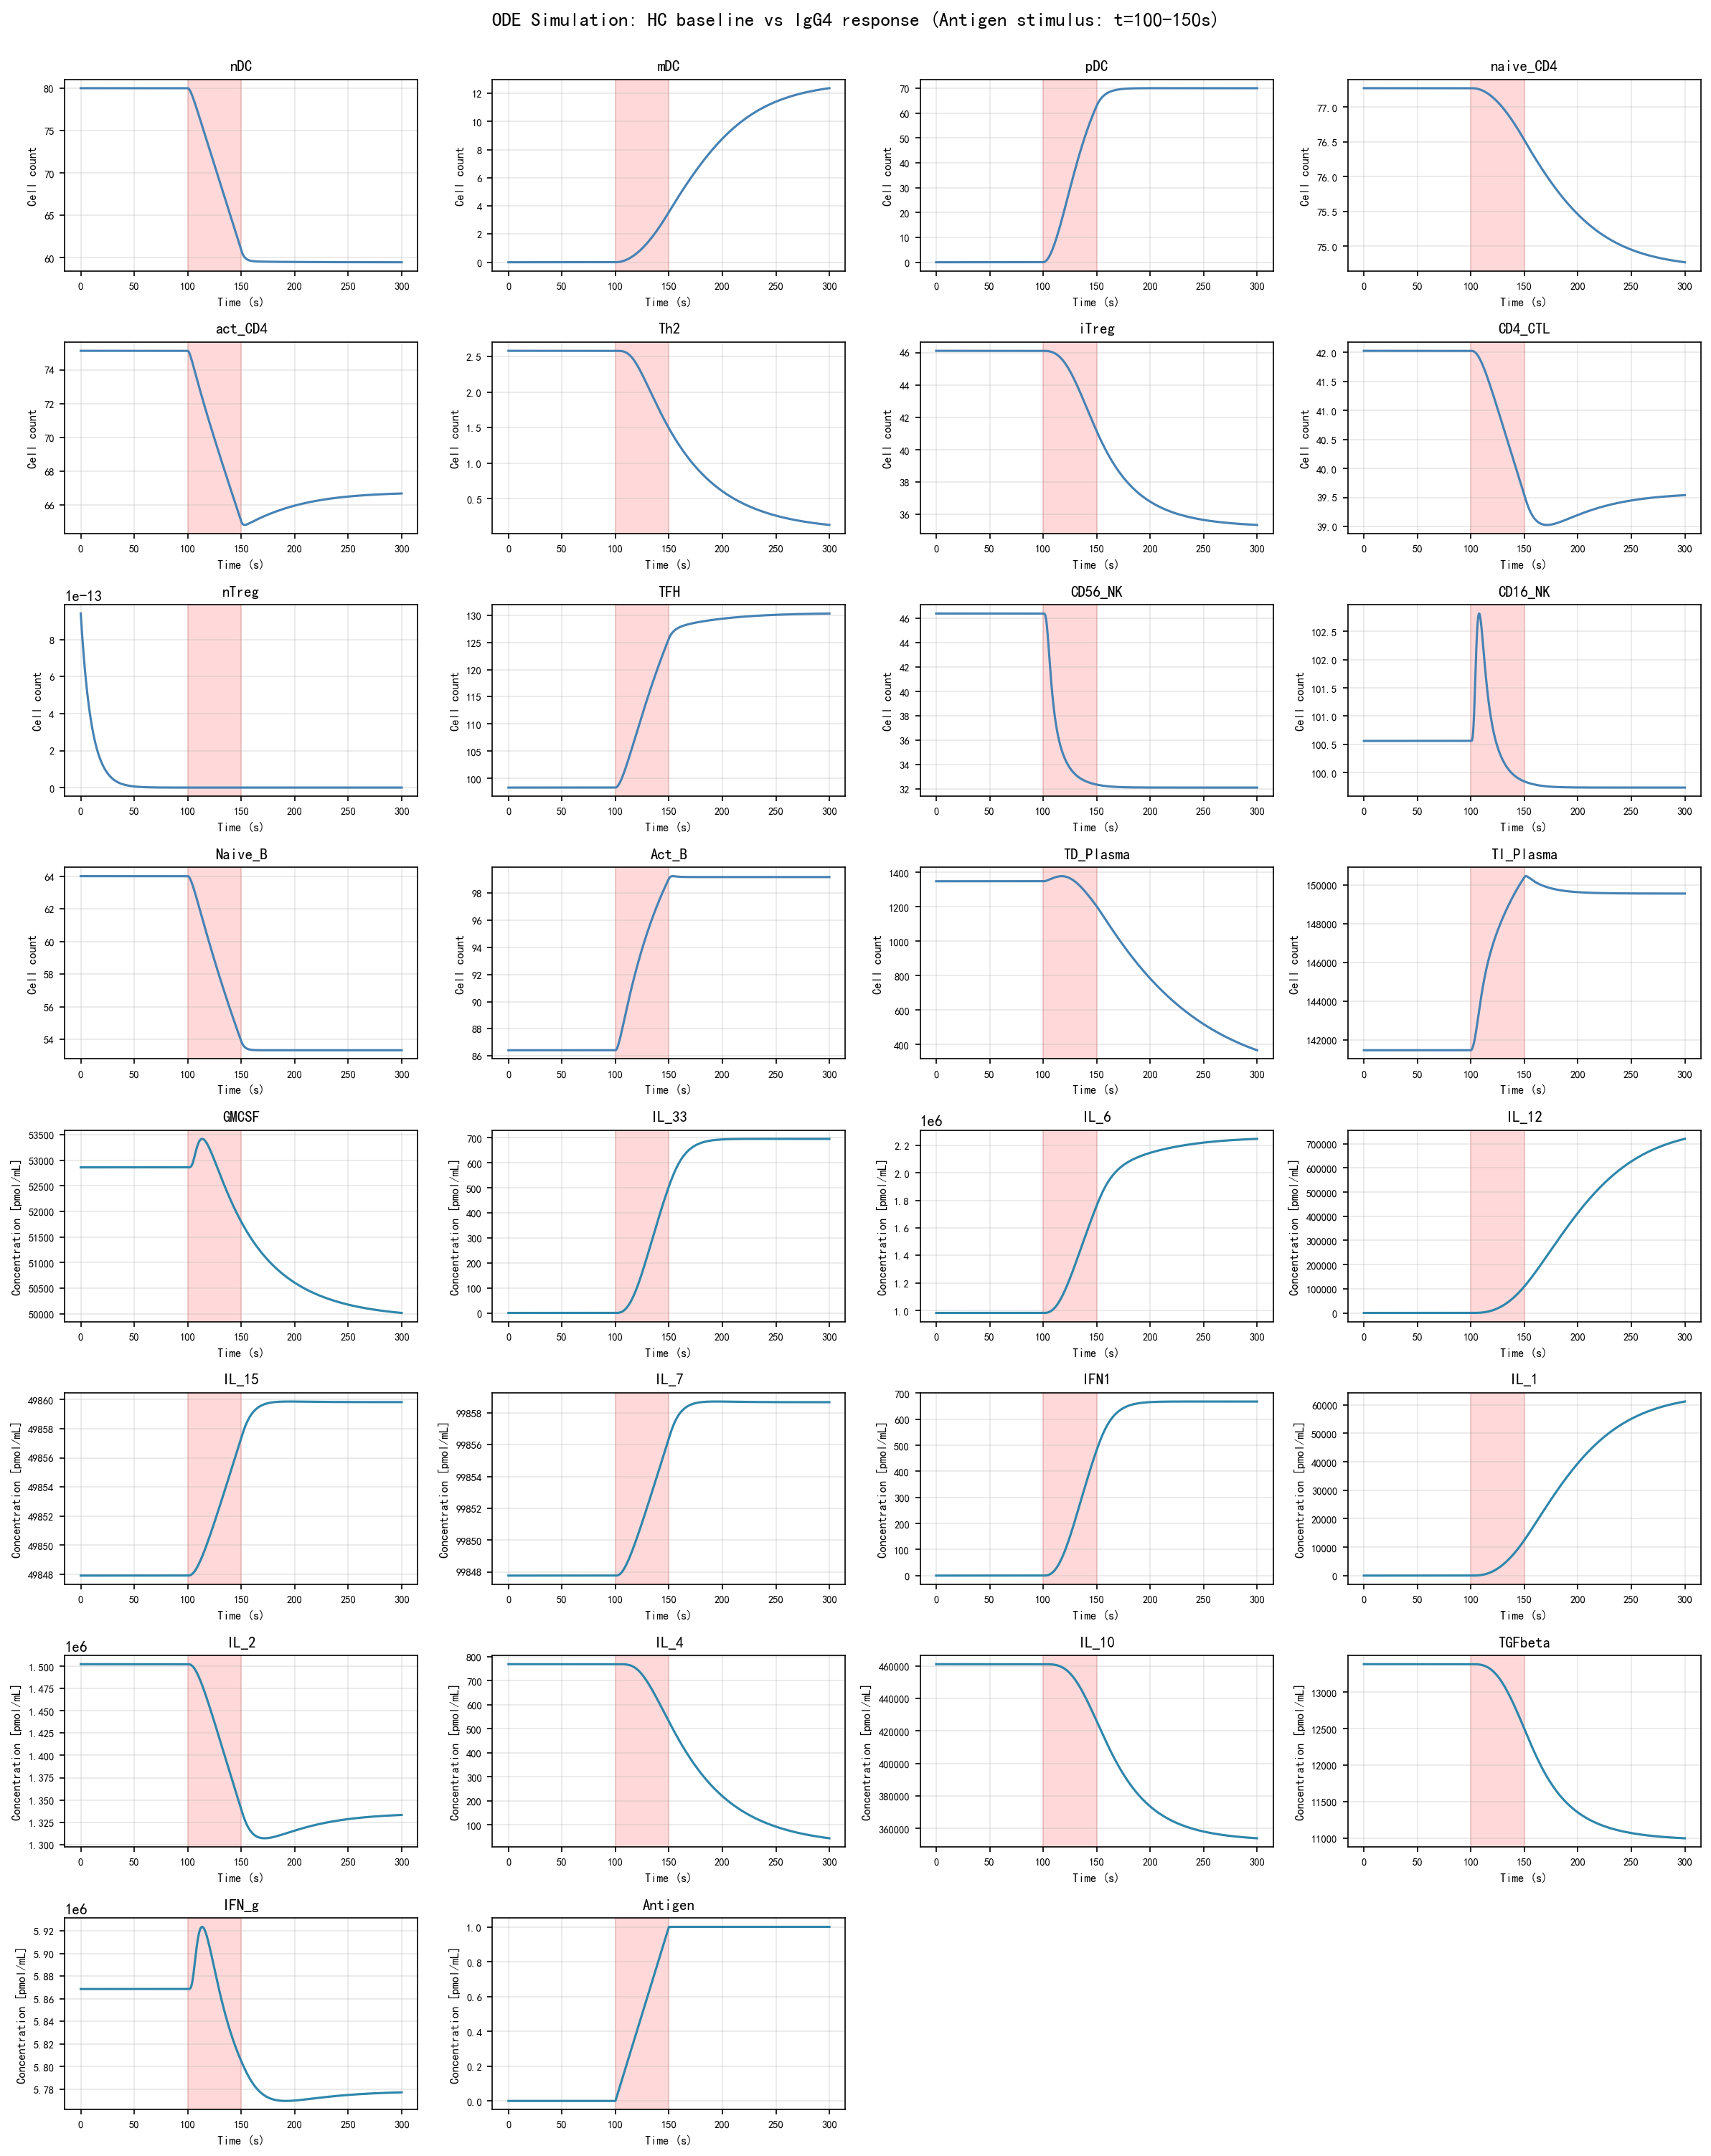

This figure's Python source:
from __future__ import annotations
import numpy as np
import os
os.environ["KMP_DUPLICATE_LIB_OK"] = "TRUE"
from dataclasses import dataclass
from typing import Callable, Dict, List, Tuple, Optional
from scipy.integrate import solve_ivp
from scipy.optimize import minimize

# ============================================================================
# 超参数配置区域 - 方便调整
# ============================================================================
OPTIMIZATION_CONFIG = {
    'max_iter': 100,              # 优化最大迭代次数
    'log_param_lb': -10,          # log参数空间下界（对应约1e-4）
    'log_param_ub': 10,           # log参数空间上界（对应约1e4）
    'progress_bar_total': 100,    # 进度条显示的总迭代次数
    # SciPy优化器选项
    'scipy_method': 'L-BFGS-B',     # 优化器类型: 'L-BFGS-B', 'SLSQP', 'Nelder-Mead'
    'scipy_ftol': 1e-6,             # 函数值容差
    'scipy_gtol': 1e-6,             # 梯度容差
}

SIMULATION_CONFIG = {
    't_end': 300.0,               # 模拟结束时间（秒）
    'time_step': 1.0,             # 时间步长（秒）
}

# ============================================================================
from tqdm import tqdm
import matplotlib.pyplot as plt
import matplotlib
from utils import (
    ALL_PARAMS,
    STATE_NAMES,
    IDX,
    N_STATE,
    HC_state,
    param,
    rhs,
)

# 设置matplotlib支持中文显示
try:
    # 尝试使用系统中文字体
    plt.rcParams['font.sans-serif'] = ['SimHei', 'Microsoft YaHei', 'Arial Unicode MS', 'DejaVu Sans']
    plt.rcParams['axes.unicode_minus'] = False  # 解决负号显示问题
except:
    # 如果失败，使用英文标签
    pass


# -------------------------
# 1) 参数向量化：用 log 参数化保证正数
# -------------------------
@dataclass
class ParamSpec:
    names: List[str]
    lb: np.ndarray  # 下界（log空间）
    ub: np.ndarray  # 上界（log空间）

def pack_params(theta_dict: Dict[str, float], spec: ParamSpec) -> np.ndarray:
    """dict -> log(theta) 向量"""
    v = np.array([theta_dict[n] for n in spec.names], dtype=float)
    if np.any(v <= 0):
        raise ValueError("All parameters must be > 0 for log-parameterization.")
    return np.log(v)

def unpack_params(logtheta: np.ndarray, spec: ParamSpec) -> Dict[str, float]:
    """log(theta) 向量 -> dict"""
    v = np.exp(np.asarray(logtheta, dtype=float))
    p = {n: float(v[i]) for i, n in enumerate(spec.names)}
    for k in ALL_PARAMS:
        if k not in p:
            p[k] = 1.0
    return p

# -------------------------
# 2) 31-state RHS：你在这里逐条写“完整版”
#    不要省略。保持变量名与论文一致。
# -------------------------
def rhs(t: float, y: np.ndarray, p: Dict[str, float]) -> np.ndarray:
    # 解包 states（写全比较清楚，也方便你对照论文）
    # Antigen根据时间变化：0-100s为0，100-150s线性增长到1，150s后保持1
    # 计算Antigen的当前值（用于计算其他变量的导数）
    if t < 100.0:
        Antigen = 0.0
    elif t < 150.0:
        Antigen = (t - 100.0) / 50.0  # 100-150s线性增长到1
    else:
        Antigen = 1.0
    # 注意：在rhs函数中使用计算出的Antigen值，而不是y[IDX["Antigen"]]
    nDC       = y[IDX["nDC"]]
    mDC       = y[IDX["mDC"]]
    GMCSF     = y[IDX["GMCSF"]]
    pDC       = y[IDX["pDC"]]
    IL_33     = y[IDX["IL_33"]]
    IL_6      = y[IDX["IL_6"]]
    IL_12     = y[IDX["IL_12"]]
    IL_15     = y[IDX["IL_15"]]
    IL_7      = y[IDX["IL_7"]]
    IFN1      = y[IDX["IFN1"]]
    IL_1      = y[IDX["IL_1"]]
    IL_2      = y[IDX["IL_2"]]
    IL_4      = y[IDX["IL_4"]]
    IL_10     = y[IDX["IL_10"]]
    TGFbeta   = y[IDX["TGFbeta"]]
    IFN_g     = y[IDX["IFN_g"]]
    naive_CD4 = y[IDX["naive_CD4"]]
    act_CD4   = y[IDX["act_CD4"]]
    Th2       = y[IDX["Th2"]]
    iTreg     = y[IDX["iTreg"]]
    CD4_CTL   = y[IDX["CD4_CTL"]]
    nTreg     = y[IDX["nTreg"]]
    TFH       = y[IDX["TFH"]]
    NK        = y[IDX["NK"]]
    act_NK    = y[IDX["act_NK"]]
    Naive_B   = y[IDX["Naive_B"]]
    Act_B     = y[IDX["Act_B"]]
    TD_IS_B   = y[IDX["TD_IS_B"]]
    TI_IS_B   = y[IDX["TI_IS_B"]]
    IgG4      = y[IDX["IgG4"]]

    # ---- Antigen根据时间变化：0-100s为0，100-150s线性增长到1，150s后保持1 ----
    if t < 100.0:
        dAntigen = 0.0  # 保持为0
    elif t < 150.0:
        dAntigen = 1.0 / 50.0  # 100-150s线性增长，斜率为1/50
    else:
        dAntigen = 0.0  # 150s后保持为1

    dnDC = (
        p["k_nDC_f"] * nDC * (1 - nDC / p["k_nDC_m"])
        - p["k_mDC_Antigen_f"] * Antigen * nDC * (p["k_mDC_IL_10_m"] / (p["k_mDC_IL_10_m"] + IL_10))
        - p["k_mDC_GMCSF_f"] * Antigen * nDC * (GMCSF / (GMCSF + p["k_mDC_GMCSF_m"])) * (p["k_mDC_IL_10_m"] / (p["k_mDC_IL_10_m"] + IL_10))
        - p["k_pDC_Antigen_f"] * nDC * Antigen
        - p["k_nDC_d"] * nDC
    )

    dmDC = (
        p["k_mDC_Antigen_f"] * Antigen * nDC * (p["k_mDC_IL_10_m"] / (p["k_mDC_IL_10_m"] + IL_10))
        + p["k_mDC_GMCSF_f"] * Antigen * nDC * (GMCSF / (GMCSF + p["k_mDC_GMCSF_m"])) * (p["k_mDC_IL_10_m"] / (p["k_mDC_IL_10_m"] + IL_10))
        + p["k_mDC_f"] * mDC * (1 - mDC / p["k_mDC_m"])
        - p["k_mDC_d"] * mDC
    )

    dGMCSF = (
        - p["k_mDC_GMCSF_d"] * Antigen * nDC * (GMCSF / (GMCSF + p["k_mDC_GMCSF_m"])) * (p["k_mDC_IL_10_m"] / (p["k_mDC_IL_10_m"] + IL_10))
        + p["k_GMCSF_Th2_f"] * Th2
        + p["k_GMCSF_Th2_Antigen_f"] * Th2 * Antigen
        + p["k_GMCSF_act_NK_f"] * act_NK
        - p["k_GMCSF_d"] * GMCSF
    )

    dpDC = (
        p["k_pDC_Antigen_f"] * nDC * Antigen
        + p["k_pDC_f"] * pDC * (1 - pDC / p["k_pDC_m"])
        - p["k_pDC_d"] * pDC
    )

    # ---- 从这里开始：你把剩下 27 条全部按论文补齐（不要省略）----
    dIL_33 = (
        p["k_IL_33_pDC_f"] * pDC
        - p["k_act_CD4_IL_33_d"] * act_CD4 * IL_33 / (p["k_Th2_IL_33_m"] + IL_33)
        - p["k_IL_33_d"] * IL_33
    )

    dIL_6 = (
        p["k_IL_6_pDC_f"] * pDC
        + p["k_IL_6_mDC_f"] * mDC
        + p["k_IL_6_TFH_f"] * TFH * (p["k_TFH_nTreg_m"] / (nTreg + p["k_TFH_nTreg_m"]))
        - p["k_TFH_IL_6_d"] * act_CD4 * IL_6 / (p["k_TFH_IL_6_m"] + IL_6)
        - p["k_IL_6_d"] * IL_6
    )

    dIL_12 = (
        p["k_IL_12_mDC_f"] * mDC
        - p["k_act_NK_IL_12_d"] * NK * IL_12 / (IL_12 + p["k_act_NK_IL_12_m"])
        - p["k_IL_12_d"] * IL_12
    )

    dIL_15 = (
        p["k_IL_15_f"]
        + p["k_IL_15_Antigen_f"] * Antigen
        - p["k_naive_CD4_IL_15_d"] * naive_CD4 * IL_15 / (p["k_naive_CD4_IL_15_m"] + IL_15)
        - p["k_act_CD4_IL_15_d"] * act_CD4 * IL_15 / (p["k_act_CD4_IL_15_m"] + IL_15)
        - p["k_IL_15_d"] * IL_15
    )

    dIL_7 = (
        p["k_IL_7_f"]
        - p["k_naive_CD4_IL_7_d"] * naive_CD4 * IL_7 / (p["k_naive_CD4_IL_7_m"] + IL_7)
        - p["k_act_CD4_IL_7_d"] * act_CD4 * IL_7 / (p["k_act_CD4_IL_7_m"] + IL_7)
        - p["k_IL_7_d"] * IL_7
    )

    dIFN1 = (
        p["k_IFN1_pDC_f"] * pDC
        - p["k_act_CD4_IFN1_d"] * act_CD4 * IFN1 / (p["k_IFN1_CD4_CTL_m"] + IFN1)
        - p["k_act_NK_IFN1_d"] * NK * IFN1 / (IFN1 + p["k_act_NK_IFN1_m"])
        - p["k_IFN1_d"] * IFN1
    )

    dIL_1 = (
        p["k_IL_1_mDC_f"] * mDC
        - p["k_IL_1_d"] * IL_1
    )

    dIL_2 = (
        p["k_IL_2_act_CD4_f"] * act_CD4
        + p["k_IL_2_act_CD4_Antigen_f"] * act_CD4 * Antigen
        - p["k_act_CD4_IL_2_d"] * naive_CD4 * IL_2 / (p["k_act_CD4_IL_2_m"] + IL_2)
        - p["k_act_NK_IL_2_d"] * NK * IL_2 / (IL_2 + p["k_act_NK_IL_2_m"])
        - p["k_IL_2_d"] * IL_2
    )

    dIL_4 = (
        p["k_IL_4_Th2_f"] * Th2
        + p["k_IL_4_Th2_Antigen_f"] * Th2 * Antigen
        - p["k_act_CD4_IL_4_d"] * act_CD4 * IL_4 / (p["k_Th2_IL_4_m"] + IL_4)
        - p["k_IL_4_d"] * IL_4
    )

    dIL_10 = (
        p["k_IL_10_iTreg_f"] * iTreg
        + p["k_IL_10_nTreg_f"] * nTreg * mDC / (p["k_IL_10_nTreg_mDC_m"] + mDC)
        - p["k_iTreg_mDC_d"] * act_CD4 * IL_10 / (p["k_iTreg_IL_10_m"] + IL_10)
        - p["k_IL_10_d"] * IL_10
    )

    dTGFbeta = (
        p["k_TGFbeta_iTreg_f"] * iTreg
        + p["k_TGFbeta_CD4_CTL_f"] * CD4_CTL
        + p["k_TGFbeta_nTreg_f"] * nTreg * mDC / (p["k_TGFbeta_nTreg_mDC_m"] + mDC)
        - p["k_iTreg_mDC_d"] * act_CD4 * TGFbeta / (p["k_iTreg_TGFbeta_m"] + TGFbeta)
        - p["k_TGFbeta_d"] * TGFbeta
    )

    dIFN_g = (
        p["k_IFN_g_CD4_CTL_f"] * CD4_CTL
        + p["k_IFN_g_act_NK_f"] * act_NK
        - p["k_act_NK_IFN_g_d"] * NK * IFN_g / (IFN_g + p["k_act_NK_IFN_g_m"])
        - p["k_IFN_g_d"] * IFN_g
    )

    dnaive_CD4 = (
        p["k_CD4_f"] * naive_CD4 * (1 - naive_CD4 / p["k_CD4_m"])
        + p["k_naive_CD4_IL_15_f"] * naive_CD4 * (1 - naive_CD4 / p["k_CD4_m"]) * IL_15 / (p["k_naive_CD4_IL_15_m"] + IL_15)
        + p["k_naive_CD4_IL_7_f"] * naive_CD4 * (1 - naive_CD4 / p["k_CD4_m"]) * IL_7 / (p["k_naive_CD4_IL_7_m"] + IL_7)
        - p["k_act_CD4_mDC_f"] * naive_CD4 * mDC / (p["k_act_CD4_mDC_m"] + mDC)
        - p["k_act_CD4_IL_2_f"] * naive_CD4 * IL_2 / (p["k_act_CD4_IL_2_m"] + IL_2)
        - p["k_naive_CD4_d"] * naive_CD4
    )

    dact_CD4 = (
        p["k_act_CD4_mDC_f"] * naive_CD4 * mDC / (p["k_act_CD4_mDC_m"] + mDC)
        + p["k_act_CD4_IL_2_f"] * naive_CD4 * IL_2 / (p["k_act_CD4_IL_2_m"] + IL_2)
        + p["k_act_CD4_f"] * act_CD4 * (1 - act_CD4 / p["k_act_CD4_m"])
        + p["k_act_CD4_IL_15_f"] * act_CD4 * (1 - act_CD4 / p["k_act_CD4_m"]) * IL_15 / (p["k_act_CD4_IL_15_m"] + IL_15)
        + p["k_act_CD4_IL_7_f"] * act_CD4 * (1 - act_CD4 / p["k_act_CD4_m"]) * IL_7 / (p["k_act_CD4_IL_7_m"] + IL_7)
        - act_CD4 * p["k_Th2_f"] * (p["k_Th2_TGFbeta_m"] / (p["k_Th2_TGFbeta_m"] + TGFbeta)) * (p["k_Th2_IL_10_m"] / (p["k_Th2_IL_10_m"] + IL_10)) * (p["k_Th2_IL_12_m"] / (p["k_Th2_IL_12_m"] + IL_12))
        - act_CD4 * p["k_Th2_IL_4_f"] * IL_4 / (p["k_Th2_IL_4_m"] + IL_4) * (p["k_Th2_TGFbeta_m"] / (p["k_Th2_TGFbeta_m"] + TGFbeta)) * (p["k_Th2_IL_10_m"] / (p["k_Th2_IL_10_m"] + IL_10)) * (p["k_Th2_IL_12_m"] / (p["k_Th2_IL_12_m"] + IL_12))
        - act_CD4 * p["k_Th2_IL_33_f"] * IL_33 / (p["k_Th2_IL_33_m"] + IL_33) * (p["k_Th2_TGFbeta_m"] / (p["k_Th2_TGFbeta_m"] + TGFbeta)) * (p["k_Th2_IL_10_m"] / (p["k_Th2_IL_10_m"] + IL_10)) * (p["k_Th2_IL_12_m"] / (p["k_Th2_IL_12_m"] + IL_12))
        - act_CD4 * p["k_iTreg_mDC_f"] * p["k_iTreg_TGFbeta_f"] * TGFbeta / (p["k_iTreg_TGFbeta_m"] + TGFbeta) * (p["k_iTreg_IL_1_m"] / (p["k_iTreg_IL_1_m"] + IL_1))
        - act_CD4 * p["k_iTreg_mDC_f"] * p["k_iTreg_IL_10_f"] * IL_10 / (p["k_iTreg_IL_10_m"] + IL_10) * (p["k_iTreg_IL_1_m"] / (p["k_iTreg_IL_1_m"] + IL_1))
        - p["k_act_CD4_CTL_basal_f"] * act_CD4
        - p["k_act_CD4_CTL_antigen_f"] * act_CD4 * Antigen
        - p["k_act_CD4_IFN1_f"] * act_CD4 * IFN1 / (p["k_IFN1_CD4_CTL_m"] + IFN1)
        - p["k_TFH_mDC_f"] * act_CD4
        - p["k_TFH_mDC_Antigen_f"] * act_CD4 * Antigen
        - p["k_TFH_IFN1_f"] * act_CD4 * IFN1 / (p["k_TFH_IFN1_m"] + IFN1)
        - p["k_TFH_IL_6_f"] * act_CD4 * IL_6 / (p["k_TFH_IL_6_m"] + IL_6)
        - p["k_act_CD4_d"] * act_CD4
    )

    dTh2 = (
        p["k_Th2_f"] * Th2 * (1 - Th2 / p["k_Th2_m"])
        + act_CD4 * p["k_Th2_f"] * (p["k_Th2_TGFbeta_m"] / (p["k_Th2_TGFbeta_m"] + TGFbeta)) * (p["k_Th2_IL_10_m"] / (p["k_Th2_IL_10_m"] + IL_10)) * (p["k_Th2_IL_12_m"] / (p["k_Th2_IL_12_m"] + IL_12))
        + act_CD4 * p["k_Th2_IL_4_f"] * IL_4 / (p["k_Th2_IL_4_m"] + IL_4) * (p["k_Th2_TGFbeta_m"] / (p["k_Th2_TGFbeta_m"] + TGFbeta)) * (p["k_Th2_IL_10_m"] / (p["k_Th2_IL_10_m"] + IL_10)) * (p["k_Th2_IL_12_m"] / (p["k_Th2_IL_12_m"] + IL_12))
        + act_CD4 * p["k_Th2_IL_33_f"] * IL_33 / (p["k_Th2_IL_33_m"] + IL_33) * (p["k_Th2_TGFbeta_m"] / (p["k_Th2_TGFbeta_m"] + TGFbeta)) * (p["k_Th2_IL_10_m"] / (p["k_Th2_IL_10_m"] + IL_10)) * (p["k_Th2_IL_12_m"] / (p["k_Th2_IL_12_m"] + IL_12))
        - p["k_Th2_d"] * Th2
    )

    diTreg = (
        act_CD4 * p["k_iTreg_mDC_f"] * p["k_iTreg_TGFbeta_f"] * TGFbeta / (p["k_iTreg_TGFbeta_m"] + TGFbeta) * (p["k_iTreg_IL_1_m"] / (p["k_iTreg_IL_1_m"] + IL_1))
        + act_CD4 * p["k_iTreg_mDC_f"] * p["k_iTreg_IL_10_f"] * IL_10 / (p["k_iTreg_IL_10_m"] + IL_10) * (p["k_iTreg_IL_1_m"] / (p["k_iTreg_IL_1_m"] + IL_1))
        + p["k_iTreg_f"] * iTreg * (1 - iTreg / p["k_iTreg_m"])
        - p["k_iTreg_d"] * iTreg
    )

    dCD4_CTL = (
        p["k_act_CD4_CTL_basal_f"] * act_CD4
        + p["k_act_CD4_CTL_antigen_f"] * act_CD4 * Antigen
        + p["k_act_CD4_IFN1_f"] * act_CD4 * IFN1 / (p["k_IFN1_CD4_CTL_m"] + IFN1)
        + p["k_CD4_CTL_f"] * CD4_CTL * (1 - CD4_CTL / p["k_CD4_CTL_m"])
        - p["k_CD4_CTL_d"] * CD4_CTL
    )

    dnTreg = (
        p["k_nTreg_mDC_f"] * nTreg * (1 - nTreg / p["k_nTreg_m"]) * mDC / (p["k_nTreg_mDC_m"] + mDC)
        - p["k_nTreg_d"] * nTreg
    )

    dTFH = (
        p["k_TFH_mDC_f"] * act_CD4
        + p["k_TFH_mDC_Antigen_f"] * act_CD4 * Antigen
        + p["k_TFH_IFN1_f"] * act_CD4 * IFN1 / (p["k_TFH_IFN1_m"] + IFN1)
        + p["k_TFH_IL_6_f"] * act_CD4 * IL_6 / (p["k_TFH_IL_6_m"] + IL_6)
        + p["k_TFH_f"] * TFH * (1 - TFH / p["k_TFH_m"])
        - p["k_TFH_d"] * TFH
    )

    dNK = (
        p["k_NK_f"] * NK * (1 - NK / p["k_NK_m"])
        - p["k_act_NK_base_f"] * NK
        - p["k_act_NK_IL_12_f"] * NK * IL_12 / (IL_12 + p["k_act_NK_IL_12_m"])
        - p["k_act_NK_IL_2_f"] * NK * IL_2 / (IL_2 + p["k_act_NK_IL_2_m"])
        - p["k_act_NK_IFN1_f"] * NK * IFN1 / (IFN1 + p["k_act_NK_IFN1_m"])
        - p["k_act_NK_IFN_g_f"] * NK * IFN_g / (IFN_g + p["k_act_NK_IFN_g_m"])
        - p["k_NK_d"] * NK
    )

    dact_NK = (
        p["k_act_NK_base_f"] * NK
        + p["k_act_NK_IL_12_f"] * NK * IL_12 / (IL_12 + p["k_act_NK_IL_12_m"])
        + p["k_act_NK_IL_2_f"] * NK * IL_2 / (IL_2 + p["k_act_NK_IL_2_m"])
        + p["k_act_NK_IFN1_f"] * NK * IFN1 / (IFN1 + p["k_act_NK_IFN1_m"])
        + p["k_act_NK_IFN_g_f"] * NK * IFN_g / (IFN_g + p["k_act_NK_IFN_g_m"])
        + p["k_act_NK_f"] * act_NK * (1 - act_NK / p["k_act_NK_m"])
        - p["k_act_NK_d"] * act_NK
    )

    dNaive_B = (
        p["k_Naive_B_f"] * Naive_B * (1 - Naive_B / p["k_Naive_B_m"])
        + p["k_Naive_B_Antigen_f"] * Naive_B * Antigen * (1 - Naive_B / p["k_Naive_B_m"])
        - p["k_Act_B_basal_f"] * Naive_B
        - p["k_Act_B_Antigen_f"] * Naive_B * Antigen
        - p["k_Naive_B_d"] * Naive_B
    )

    dAct_B = (
        p["k_Act_B_basal_f"] * Naive_B
        + p["k_Act_B_Antigen_f"] * Naive_B * Antigen
        + p["k_Act_B_f"] * Act_B * (1 - Act_B / p["k_Act_B_m"])
        + p["k_Act_B_Antigen_pro_f"] * Act_B * Antigen * (1 - Act_B / p["k_Act_B_m"])
        - p["k_Act_B_d"] * Act_B
    )

    dTD_IS_B = (
        p["k_TD_base_f"] * Act_B
        + p["k_TD_IL_4_f"] * Act_B * IL_4
        + p["k_TD_f"] * TD_IS_B * (1 - TD_IS_B / p["k_TD_m"])
        - p["k_TD_d"] * TD_IS_B
    )

    dTI_IS_B = (
        p["k_TI_base_f"] * Act_B
        + p["k_TI_IFN_g_f"] * Act_B * IFN_g
        + p["k_TI_IL_10_f"] * Act_B * IL_10
        + p["k_TI_f"] * TI_IS_B * (1 - TI_IS_B / p["k_TI_m"])
        - p["k_TI_d"] * TI_IS_B
    )

    dIgG4 = (
        p["k_IgG4_TI_f"] * 1e8 * TI_IS_B
        + p["k_IgG4_TD_f"] * 1e8 * TD_IS_B
        - p["k_IgG4_d"] * IgG4
    )

    return np.array([
        dAntigen, dnDC, dmDC, dGMCSF, dpDC,
        dIL_33, dIL_6, dIL_12, dIL_15, dIL_7, dIFN1, dIL_1, dIL_2, dIL_4, dIL_10, dTGFbeta, dIFN_g,
        dnaive_CD4, dact_CD4, dTh2, diTreg, dCD4_CTL, dnTreg, dTFH,
        dNK, dact_NK,
        dNaive_B, dAct_B, dTD_IS_B, dTI_IS_B,
        dIgG4
    ], dtype=float)

# -------------------------
# 3) 仿真：支持多受试者（不同 y0）+ 指定输出时间点
# -------------------------
def simulate(ts: np.ndarray, y0: np.ndarray, p: Dict[str, float], verbose: bool = False, try_bdf_on_fail: bool = True) -> np.ndarray:
    """
    求解ODE系统
    
    Parameters:
    -----------
    ts : 时间点数组
    y0 : 初始条件
    p : 参数字典
    verbose : 是否打印详细信息
    try_bdf_on_fail : 如果LSODA失败，是否尝试BDF方法（对刚性问题更有效）
    """
    ts = np.asarray(ts, dtype=float)
    y0 = np.asarray(y0, dtype=float)
    assert y0.shape == (N_STATE,)

    if verbose:
        print(f"  开始求解ODE: t_span=[{ts[0]:.2f}, {ts[-1]:.2f}], 时间点数={len(ts)}")

    methods_to_try = ["LSODA"]
    if try_bdf_on_fail:
        methods_to_try.append("BDF")  # BDF方法对刚性问题更稳健
    
    for method_idx, method in enumerate(methods_to_try):
        if verbose and method_idx > 0:
            print(f"  尝试备用方法: {method}")
        
        try:
            sol = solve_ivp(
                fun=lambda t, y: rhs(t, y, p),
                t_span=(float(ts[0]), float(ts[-1])),
                y0=y0,
                t_eval=ts,
                method=method,
                rtol=1e-6,
                atol=1e-9,
            )
            
            if verbose:
                if sol.success:
                    print(f"  ODE求解完成 ({method}): 成功, 内部计算了 {len(sol.t)} 个时间步")
                    # 检查是否有警告信息
                    if hasattr(sol, 'message') and sol.message:
                        print(f"  求解器消息: {sol.message}")
                    # 检查是否可能遇到刚性问题（步数异常多）
                    if len(sol.t) > len(ts) * 100:
                        print(f"  警告: 内部时间步数 ({len(sol.t)}) 远大于输出点数 ({len(ts)})，可能遇到刚性问题")
                else:
                    print(f"  ODE求解失败 ({method}): {sol.message if hasattr(sol, 'message') else '未知错误'}")
            
            if sol.success:
                return sol.y.T  # (T, N_STATE)
            elif method_idx == len(methods_to_try) - 1:
                # 所有方法都失败了
                if verbose:
                    print(f"  警告: 所有求解方法都失败，返回NaN")
                return np.full((len(ts), N_STATE), np.nan)
            # 否则继续尝试下一个方法
            
        except Exception as e:
            if verbose:
                print(f"  ODE求解异常 ({method}): {type(e).__name__}: {e}")
            if method_idx == len(methods_to_try) - 1:
                # 最后一个方法也失败了
                return np.full((len(ts), N_STATE), np.nan)
            # 否则继续尝试下一个方法
    
    # 如果所有方法都失败
    return np.full((len(ts), N_STATE), np.nan)

# -------------------------
# 4) 观测映射 + 似然：先给通用接口
#    你后面接论文数据时，把 obs_map / nll 部分按 count/ratio/cytokine细化
# -------------------------
@dataclass
class SubjectData:
    ts: np.ndarray
    y0: np.ndarray
    # 观测：列表形式更灵活，每个观测一个 dict
    # 例如 {"kind":"count","name":"Th2","t_idx":..., "value":..., "sigma":...}
    obs: List[Dict]

def obs_map(sim: np.ndarray, ob: Dict) -> float:
    """把模拟轨迹映射到某一个观测值（单个标量）"""
    t_idx = int(ob["t_idx"])
    kind = ob["kind"]

    if kind == "state":  # 直接观测某个 state（最简）
        name = ob["name"]
        return float(sim[t_idx, IDX[name]])

    if kind == "ratio":
        # ratio = A / (A + B) or A/B：你按论文/数据定义
        num = ob["num"]
        den = ob["den"]
        a = sim[t_idx, IDX[num]]
        b = sim[t_idx, IDX[den]]
        return float(a / (a + b + 1e-12))

    if kind == "cytokine":
        # 如果 cytokine 就是 state，等同 "state"
        name = ob["name"]
        return float(sim[t_idx, IDX[name]])

    raise ValueError(f"Unknown kind: {kind}")

def nll_one(pred: float, ob: Dict) -> float:
    """单个观测的负对数似然"""
    y = float(ob["value"])
    sigma = float(ob.get("sigma", 1.0))

    # 最基础：高斯（你后面可以替换成 lognormal / negbin / beta）
    return 0.5 * ((pred - y) / sigma) ** 2 + np.log(sigma + 1e-12)

def total_nll(logtheta: np.ndarray, spec: ParamSpec, dataset: List[SubjectData], verbose: bool = False) -> float:
    p = unpack_params(logtheta, spec)

    tot = 0.0
    for i, subj in enumerate(dataset):
        if verbose:
            print(f"处理受试者 {i+1}/{len(dataset)}")
        sim = simulate(subj.ts, subj.y0, p, verbose=verbose)
        if np.isnan(sim).any():
            if verbose:
                print(f"  警告: 受试者 {i+1} 的模拟结果包含NaN，返回大惩罚值")
            return 1e50  # 数值爆炸惩罚

        for ob in subj.obs:
            pred = obs_map(sim, ob)
            tot += nll_one(pred, ob)
        
        if verbose:
            print(f"  受试者 {i+1} 处理完成，当前总NLL={tot:.4g}")

    return float(tot)

# -------------------------
# 5) 多起点优化（Scipy minimize + L-BFGS-B）
# -------------------------
def fit_multistart(
    spec: ParamSpec,
    dataset: List[SubjectData],
    n_starts: int = 30,
    seed: int = 0,
    verbose: bool = True,
) -> Tuple[np.ndarray, float]:
    rng = np.random.default_rng(seed)

    best_x = None
    best_f = np.inf

    print(f"开始多起点优化: {n_starts} 个起点, {len(dataset)} 个受试者")
    
    # 用于跟踪目标函数调用次数
    call_count = [0]  # 使用列表以便在闭包中修改
    
    for k in range(n_starts):
        print(f"\n{'='*60}")
        print(f"起点 {k+1}/{n_starts}")
        print(f"{'='*60}")
        x0 = rng.uniform(spec.lb, spec.ub)  # 在 log-parameter 空间采样
        call_count[0] = 0  # 重置计数器
        
        # 创建一个包装函数来控制verbose和跟踪调用次数
        def objective(z):
            call_count[0] += 1
            if verbose and call_count[0] % 10 == 0:  # 每10次调用打印一次
                print(f"    目标函数调用次数: {call_count[0]}")
            return total_nll(z, spec, dataset, verbose=(verbose and k == 0 and call_count[0] <= 3))  # 只在第一个起点的前几次调用时详细打印
        
        try:
            res = minimize(
                fun=objective,
                x0=x0,
                method="L-BFGS-B",
                bounds=list(zip(spec.lb, spec.ub)),
                options={"maxiter": 500},
            )
            if res.fun < best_f:
                best_f = float(res.fun)
                best_x = np.array(res.x, dtype=float)
                print(f"[最佳] 新的最佳结果: f={res.fun:.4g} (迭代次数={res.nit}, 函数调用={call_count[0]})")
            else:
                print(f"  当前结果: f={res.fun:.4g} (迭代次数={res.nit}, 函数调用={call_count[0]}, 最佳={best_f:.4g})")
            print(f"  优化状态: success={res.success}, message={res.message if hasattr(res, 'message') else 'N/A'}")
        except Exception as e:
            print(f"  [错误] 优化过程出错: {type(e).__name__}: {e}")
            if verbose:
                import traceback
                traceback.print_exc()

    assert best_x is not None
    print(f"\n{'='*60}")
    print(f"多起点优化完成！最佳NLL: {best_f:.4g}")
    print(f"{'='*60}")
    return best_x, best_f


# -------------------------
# 6) demo：用“假数据”跑通管线（你接真实数据时替换 dataset）
# -------------------------
def demo_dataset() -> List[SubjectData]:
    # 这里只是演示格式：一个受试者，观测 mDC 在 t=0,10 的值
    ts = np.linspace(0, 10, 21)
    y0 = np.ones(N_STATE)

    dataset = [
        SubjectData(
            ts=ts,
            y0=y0,
            obs=[
                {"kind": "state", "name": "mDC", "t_idx": 0,  "value": 1.0, "sigma": 0.5},
                {"kind": "state", "name": "mDC", "t_idx": 20, "value": 1.2, "sigma": 0.5},
            ],
        )
    ]
    return dataset


# -------------------------
# 7) 测试积分：直接运行积分并绘图
# -------------------------
def get_initial_conditions() -> np.ndarray:
    """
    根据参考图片设置合理的初始条件
    
    Returns:
    --------
    y0 : 初始条件数组，形状为 (N_STATE,)
    """
    y0 = np.zeros(N_STATE, dtype=float)
    
    # 根据参考图片设置初始值
    # 第一张图（细胞计数）：
    y0[IDX["Antigen"]] = 0.0      # Antigen初始为0
    y0[IDX["nDC"]] = 35.0         # nDC约30-35
    y0[IDX["mDC"]] = 2.0          # mDC初始为2
    y0[IDX["pDC"]] = 2.0           # pDC约0-5，取2
    y0[IDX["naive_CD4"]] = 170.0  # naive CD4 T约150-180，取170
    y0[IDX["act_CD4"]] = 200.0      # active CD4 T初始为0
    y0[IDX["Th2"]] = 0.3          # Th2约0.1-0.5，取0.3
    y0[IDX["iTreg"]] = 50.0       # iTreg约0-50，取25
    y0[IDX["CD4_CTL"]] = 1.0      # CD4 CTL初始为0
    y0[IDX["nTreg"]] = 2.0       # nTreg约10-30，取20
    y0[IDX["TFH"]] = 5.0         # TFH约10-20，取15
    y0[IDX["CD56 NK"]] = 50.0          # CD56 NK约50
    y0[IDX["CD16 NK"]] = 200.0         # CD16 NK约180-200，取190
    y0[IDX["Naive_B"]] = 92.0     # Naive B约84-92，取88
    y0[IDX["Act_B"]] = 80.0       # Act_B约80
    y0[IDX["TD Plasma"]] = 2.0      # TD-Plasma初始为0
    y0[IDX["TI Plasma"]] = 0.0      # TI-Plasma初始为0
    y0[IDX["IgG4"]] = 0.0         # IgG4初始为0
    
    # 第二张图（细胞因子），初始值都较低
    y0[IDX["GMCSF"]] = 3e+3        # GMCSF初始较低
    y0[IDX["IL_33"]] = 0.0        # IL_33初始较低
    y0[IDX["IL_6"]] = 2e+4         # IL_6初始较低
    y0[IDX["IL_12"]] = 0.0        # IL_12初始较低
    y0[IDX["IL_15"]] = 9e+4        # IL_15初始较低
    y0[IDX["IL_7"]] = 3.5e+5         # IL_7初始较低
    y0[IDX["IFN1"]] = 0.0         # IFN1初始较低
    y0[IDX["IL_1"]] = 3e+3         # IL_1初始较低
    y0[IDX["IL_2"]] = 8e+3         # IL_2初始较低
    y0[IDX["IL_4"]] = 2.5e+2         # IL_4初始较低
    y0[IDX["IL_10"]] = 6e+3        # IL_10初始较低
    y0[IDX["TGFbeta"]] = 1e+1      # TGFbeta初始较低
    y0[IDX["IFN_g"]] = 2e+5        # IFN_g初始较低
    
    return y0

def test_integration(t_end: float = 300.0, n_points: int = 300, verbose: bool = True):
    """
    测试ODE积分是否能正常运行，并绘制16个变量的时间序列图
    
    Parameters:
    -----------
    t_end : 积分结束时间
    n_points : 时间点数量
    verbose : 是否打印详细信息
    """
    print("="*60)
    print("测试ODE积分")
    print("="*60)
    
    # 创建时间点（时间步为1，从0到300，共301个点）
    ts = np.arange(0, int(t_end) + 1, 1.0)  # 0, 1, 2, ..., 300
    
    # 设置初始条件（根据参考图片设置合理初值）
    y0 = get_initial_conditions()
    print(f"初始条件: 根据参考图片设置")
    print(f"  主要细胞类型:")
    print(f"    nDC: {y0[IDX['nDC']]:.1f}, naive_CD4: {y0[IDX['naive_CD4']]:.1f}, NK: {y0[IDX['NK']]:.1f}")
    print(f"    act_NK: {y0[IDX['act_NK']]:.1f}, Naive_B: {y0[IDX['Naive_B']]:.1f}, Act_B: {y0[IDX['Act_B']]:.1f}")
    print(f"  细胞因子: 初始值均为0")
    print(f"时间范围: [0, {t_end}], 时间点数: {n_points}")
    
    # 设置默认参数（所有参数为1.0）
    p = {name: 1.0 for name in ALL_PARAMS}
    print(f"参数设置: 所有参数 = 1.0 (默认值)")
    print()
    
    # 运行积分
    print("开始积分...")
    result = simulate(ts, y0, p, verbose=verbose)
    
    # 检查结果
    if np.isnan(result).any():
        print("\n[错误] 积分失败：结果包含NaN值")
        return None
    
    print(f"\n[成功] 积分成功！结果形状: {result.shape}")
    print(f"  时间点数: {len(ts)}, 状态变量数: {N_STATE}")
    
    # 绘制16个变量的时间序列图（按照论文图片顺序）
    print("\n绘制16个变量的时间序列图...")
    plot_results(ts, result)
    
    return result

def plot_results(ts: np.ndarray, result: np.ndarray):
    """
    绘制16个变量的时间序列图（按照论文图片顺序）
    
    Parameters:
    -----------
    ts : 时间点数组
    result : 积分结果，形状为 (n_time, n_state)
    """
    # 细胞/细胞因子 16 图 + 单独 IgG4
    plot_order = [
        "nDC", "mDC", "pDC", "naive_CD4",
        "act_CD4", "Th2", "iTreg", "CD4_CTL",
        "nTreg", "TFH", "CD56 NK", "CD16 NK",
        "Naive_B", "Act_B", "TD Plasma", "TI Plasma",
    ]

    fig, axes = plt.subplots(4, 4, figsize=(14, 12))
    fig.suptitle('ODE Integration Results - Cells/Factors', fontsize=16, fontweight='bold', y=0.995)
    axes = axes.flatten()

    for i, var_name in enumerate(plot_order):
        if var_name not in IDX:
            print(f"Warning: Variable '{var_name}' not found in STATE_NAMES, skipping...")
            continue
        ax = axes[i]
        var_idx = IDX[var_name]
        ax.plot(ts, result[:, var_idx], color='#2E86AB', linewidth=2.5)
        ax.set_xlabel('')
        ax.set_ylabel('')
        ax.set_title(var_name, fontsize=11, fontweight='bold', pad=8)
        ax.grid(True, alpha=0.3, linestyle='--')

    plt.tight_layout(rect=[0, 0, 1, 0.98])
    plt.savefig('ode_integration_results_cells.png', dpi=150, bbox_inches='tight')
    print("  图片已保存: ode_integration_results_cells.png")
    plt.show()
    print("  细胞/因子图已显示")

    # 单独 IgG4 轨线
    fig2, ax2 = plt.subplots(figsize=(6, 4))
    if "IgG4" in IDX:
        ax2.plot(ts, result[:, IDX["IgG4"]], color='#C2185B', linewidth=2.5)
        ax2.set_title('IgG4 Trajectory', fontsize=12, fontweight='bold')
        ax2.set_xlabel('Time')
        ax2.set_ylabel('IgG4')
        ax2.grid(True, alpha=0.3, linestyle='--')
        plt.tight_layout()
        plt.savefig('ode_integration_results_IgG4.png', dpi=150, bbox_inches='tight')
        print("  图片已保存: ode_integration_results_IgG4.png")
        plt.show()
        print("  IgG4图已显示")
    else:
        print("[WARN] IgG4 not found in IDX; no IgG4 plot generated.")


# -------------------------
# 8) 参数优化：根据目标值优化未知参数
# -------------------------
def get_known_parameters() -> Dict[str, float]:
    """
    从表格中提取已知参数及其值（使用Value 1列）
    
    Returns:
    --------
    known_params : 已知参数字典
    """
    # 从表格中提取的已知参数（Value 1列）
    # 注意：参数名需要与代码中的ALL_PARAMS列表匹配
    known_params = {
        # 第一个表格（32个参数，按mean排序）
        "k_IFN_g_CD4_CTL_f": 22978.01,
        "k_GMCSF_Th2_Antigen_f": 1.69,
        "k_IL_10_nTreg_f": 1.21,
        "k_IL_4_Th2_Antigen_f": 1.2,
        "k_TI_IS_B_d": 1.0,  # k_TI_IS_B_cells_d
        "k_Naive_B_Antigen_f": 0.96,
        "k_IL_6_mDC_f": 0.83,
        "k_IL_6_TFH_f": 0.57,
        "k_IL_12_mDC_f": 0.51,
        "k_IL_2_act_CD4_Antigen_f": 0.3,
        "k_IL_33_pDC_f": 0.3,
        "k_IL_6_pDC_f": 0.28,
        "k_Act_B_Antigen_pro_f": 0.25,  # k_Act_B_cells_Antigen_f
        "k_mDC_GMCSF_f": 0.23,
        "k_mDC_GMCSF_d": 0.23,
        "k_nDC_f": 0.19,
        "k_act_CD4_IL_7_d": 0.13,
        "k_act_CD4_mDC_f": 0.13,
        "k_IFN_g_act_NK_f": 0.12,
        "k_naive_CD4_IL_7_f": 0.12,
        "k_IL_2_d": 0.11,
        "k_TD_IS_B_d": 0.09,  # k_TD_IS_B_cells_d
        "k_IL_10_iTreg_f": 0.08,
        "k_pro_act_NK_IL_12_f": 0.07,
        "k_GMCSF_act_NK_f": 0.06,
        "k_mDC_Antigen_f": 0.06,
        "k_pDC_Antigen_f": 0.06,
        "k_pDC_f": 0.06,
        "k_mDC_d": 0.06,
        "k_mDC_f": 0.06,
        "k_IL_1_mDC_f": 0.06,
        "k_CD4_f": 0.05,
        "k_naive_CD4_IL_15_f": 0.05,
        "k_pDC_d": 2.0,
        
        # 第二个表格（37个参数）
        "k_Act_B_Antigen_f": 1.69,
        "k_iTreg_mDC_f": 1.21,
        "k_NK_f": 1.2,
        "k_IgG4_TD_f": 0.0,  # k_IgG4_TD_IS_B_cells_f - HC中IgG4不产生
        "k_IgG4_TI_f": 0.0,  # k_IgG4_TI_IS_B_cells_f - HC中IgG4不产生
        "k_TFH_f": 1.0,
        "k_act_NK_IL_12_f": 0.96,
        "k_GMCSF_d": 0.83,
        "k_iTreg_d": 0.57,
        "k_nTreg_d": 0.51,
        "k_TFH_mDC_Antigen_f": 0.3,
        "k_nTreg_mDC_f": 0.3,
        "k_IL_6_d": 0.28,
        "k_act_CD4_CTL_antigen_f": 0.25,
        "k_IL_10_d": 0.23,
        "k_act_NK_d": 0.23,
        "k_IL_4_d": 0.19,
        "k_CD4_CTL_f": 0.13,  # k_CD4_CTL_CD4_CTL_f
        "k_act_NK_IFN1_f": 0.13,
        "k_IFN1_pDC_f": 0.12,
        "k_Th2_f": 0.12,
        "k_act_CD4_IL_4_d": 0.12,
        "k_IL_12_d": 0.11,
        "k_iTreg_TGFbeta_f": 0.11,
        "k_TGFbeta_iTreg_f": 0.09,
        "k_CD4_CTL_d": 0.08,
        "k_IFN_g_d": 0.07,
        "k_IFN1_d": 0.06,
        "k_TFH_IFN1_f": 0.06,
        "k_TFH_IL_6_f": 0.06,
        "k_TGFbeta_CD4_CTL_f": 0.06,
        "k_TGFbeta_d": 0.06,
        "k_Th2_IL_4_f": 0.06,
        "k_act_CD4_IFN1_d": 0.06,
        "k_act_CD4_IL_15_d": 0.06,
        "k_act_NK_IFN1_d": 0.06,
        "k_act_NK_IFN_g_d": 0.06,
        
        # 第三个表格（35个参数）
        "k_iTreg_mDC_d": 0.06,
        "k_mDC_GMCSF_d": 0.06,
        "k_naive_CD4_IL_15_d": 0.06,
        "k_Act_B_d": 0.06,  # k_Act_B_cells_d
        "k_TGFbeta_nTreg_f": 0.06,
        "k_act_CD4_IFN1_f": 0.06,
        "k_TI_base_f": 0.06,  # k_TI_IS_B_cells_base_f
        "k_TD_IL_4_f": 0.06,  # k_TD_IS_B_cells_IL_4_f
        "k_naive_CD4_d": 0.05,
        "k_IL_15_d": 0.05,
        "k_Naive_B_d": 0.05,  # k_Naive_B_cells_d
        "k_act_NK_base_f": 0.05,
        "k_act_CD4_d": 0.05,
        "k_IL_7_d": 0.05,
        "k_CD4_CTL_d": 0.05,  # 重复，使用上面的值
        "k_Act_B_f": 0.05,  # k_Act_B_Act_B_f
        "k_nTreg_f": 0.05,
        "k_IL_15_f": 0.05,
        "k_TGFbeta_nTreg_f": 0.05,  # 重复
        "k_IL_7_f": 0.05,
        "k_naive_CD4_IL_7_d": 0.05,
        "k_Act_B_d": 0.05,  # 重复
        "k_NK_d": 0.05,
        "k_nDC_d": 0.05,
        "k_act_CD4_mDC_m": 0.05,
        "k_IL_2_act_CD4_f": 0.05,
        "k_act_NK_IL_12_m": 0.05,
        "k_naive_CD4_IL_15_d": 0.05,  # 重复
        "k_act_CD4_IL_15_d": 0.05,  # 重复
        "k_IL_15_Antigen_f": 0.05,
        "k_act_CD4_IL_15_f": 0.05,
        "k_act_CD4_f": 0.05,
        "k_NK_m": 0.05,
        "k_CD4_m": 0.05,
        "k_nDC_m": 0.05,
        "k_TFH_m": 0.05,
        "k_act_CD4_m": 0.05,
        "k_nTreg_m": 0.05,
        "k_TD_m": 0.05,  # k_TD_IS_B_cells_TD_IS_B_cells_m
        "k_mDC_m": 0.05,
        "k_act_NK_m": 0.05,
        "k_iTreg_m": 0.05,
        "k_CD4_CTL_m": 0.05,  # k_CD4_CTL_CD4_CTL_m
        "k_Th2_TGFbeta_m": 0.05,
        "k_iTreg_TGFbeta_m": 0.05,
        "k_act_NK_IFN1_m": 0.05,
        "k_TGFbeta_nTreg_mDC_m": 0.05,
        "k_TFH_IFN1_m": 0.05,
        "k_mDC_IL_10_m": 0.05,
        "k_mDC_GMCSF_m": 0.05,
        "k_iTreg_IL_10_m": 0.05,
        "k_act_CD4_IL_2_m": 0.05,
        "k_act_CD4_IFN1_m": 0.05,
        "k_act_NK_IL_2_m": 0.05,
        "k_act_NK_IFN_g_m": 0.05,
        "k_IL_10_nTreg_mDC_m": 0.05,
        "k_act_CD4_IL_15_m": 0.05,
        "k_naive_CD4_IL_7_m": 0.05,
        "k_naive_CD4_IL_15_m": 0.05,
        "k_Th2_IL_33_f": 0.05,
        "k_Th2_IL_10_m": 0.05,
        "k_iTreg_IL_1_m": 0.05,
        "k_act_CD4_CTL_basal_f": 0.05,
        "k_act_CD4_IL_7_m": 0.05,
        "k_act_CD4_IL_33_d": 0.05,
        "k_act_CD4_IL_33_f": 0.05,
        "k_TGFbeta_nTreg_mDC_f": 0.05,
        "k_Th2_IL_4_f": 0.05,  # 重复
        "k_TFH_mDC_f": 0.05,
        "k_Th2_IL_10_f": 0.05,
        "k_iTreg_IL_10_f": 0.05,
        "k_Th2_TGFbeta_f": 0.05,
        "k_act_CD4_IL_2_f": 0.05,
        "k_act_NK_IL_2_f": 0.05,
        "k_act_NK_IL_12_d": 0.05,
        "k_act_NK_base_d": 0.05,
        "k_act_NK_IFN1_d": 0.05,  # 重复
        "k_act_NK_IFN_g_f": 0.05,
        "k_Th2_d": 0.05,
        "k_TFH_IL_6_d": 0.05,
        "k_IL_33_d": 0.05,
        "k_IL_1_d": 0.05,
        "k_IL_15_d": 0.05,  # 重复
        "k_IL_7_d": 0.05,  # 重复
        "k_Naive_B_d": 0.05,  # 重复
        "k_act_CD4_d": 0.05,  # 重复
        "k_IL_7_d": 0.05,  # 重复
        "k_iTreg_mDC_d": 0.05,  # 重复
        "k_CD4_CTL_d": 0.05,  # 重复
        "k_Act_B_f": 0.05,  # 重复
        "k_nTreg_f": 0.05,  # 重复
        "k_IL_15_f": 0.05,  # 重复
        "k_TGFbeta_nTreg_f": 0.05,  # 重复
        "k_IL_7_f": 0.05,  # 重复
        "k_naive_CD4_IL_7_d": 0.05,  # 重复
        "k_Act_B_d": 0.05,  # 重复
        "k_NK_d": 0.05,  # 重复
        "k_nDC_d": 0.05,  # 重复
        
        # 第四个表格（13个参数）
        "k_TD_IS_B_TD_IS_B_m": 1.09,  # k_TD_IS_B_cells_TD_IS_B_cells_m
        "k_TFH_m": 0.28,
        "k_Th2_m": 0.28,
        "k_TI_IS_B_TI_IS_B_m": 0.18,  # k_TI_IS_B_cells_TI_IS_B_cells_m
        "k_TFH_nTreg_m": 0.16,
        "k_nTreg_mDC_m": 0.16,
        "k_IFN1_CD4_CTL_m": 0.06,
        "k_TFH_IFN1_m": 0.06,  # 重复
        "k_TGFbeta_nTreg_mDC_m": 0.06,  # 重复
        "k_act_NK_IFN1_m": 0.06,  # 重复
        "k_iTreg_TGFbeta_m": 0.06,  # 重复
        "k_Th2_TGFbeta_m": 0.04,
        "k_CD4_CTL_CD4_CTL_m": 0.03,
        
        # 从第三个表格的详细数据中提取更多参数（使用Value 1列）
        "k_TI_IFN_g_f": 24750.2,
        "k_TI_IL_10_f": 7547.31,
        "k_iTreg_f": 117927.9,
        "k_IL_7_f": 67190.33,  # 覆盖之前的值
        "k_IL_15_Antigen_f": 21639.64,
        "k_naive_CD4_IL_7_m": 14800.21,
        "k_mDC_IL_10_m": 12749.46,
        "k_act_CD4_IL_7_m": 880.36,
        "k_pro_act_NK_IL_12_m": 709.93,
        "k_act_NK_IL_12_m": 583.55,
        "k_act_NK_IL_2_m": 580.0,
        "k_act_CD4_IL_2_m": 573.6,
        "k_Th2_IL_33_m": 516.94,
        "k_act_CD4_IL_15_m": 472.39,
        "k_act_NK_IFN_g_m": 466.53,
        "k_naive_CD4_IL_15_m": 461.37,
        "k_Th2_IL_4_m": 429.92,
        "k_Th2_IL_12_m": 419.03,
        "k_mDC_GMCSF_m": 418.36,
        "k_Th2_IL_10_m": 326.73,
        "k_iTreg_IL_10_m": 270.21,
        "k_TFH_IL_6_m": 207.64,
        "k_act_NK_m": 105.32,
        "k_act_CD4_m": 100.75,
        "k_CD4_m": 86.78,
        "k_Naive_B_m": 67.2,
        "k_iTreg_IL_1_m": 59.33,
        "k_Act_B_m": 39.82,
        "k_act_CD4_mDC_m": 35.85,
        "k_NK_m": 33.59,
        "k_iTreg_m": 13.85,
        "k_nDC_m": 7.24,
        "k_mDC_m": 2.54,
        "k_nTreg_m": 7.0,
        "k_pDC_m": 2.0,
        "k_IL_10_nTreg_mDC_m": 0.0,
    }
    
    # 只保留在ALL_PARAMS中存在的参数
    filtered_params = {}
    for param_name, param_value in known_params.items():
        if param_name in ALL_PARAMS:
            filtered_params[param_name] = param_value
    
    return filtered_params

def get_hc_friendly_parameters() -> Dict[str, float]:
    """
    生成HC（健康对照）稳态友好的参数字典 params_init
    
    HC参数初始化规则（按优先级）：
    
    1️⃣ 抗原依赖激活参数（HC下必须关闭）
       - 所有描述抗原诱导激活、分化、成熟、类切换的参数（如 naive→activated、B→plasma、plasma→IgG4）
       - 初值设为 0.0，确保其在 RHS 中严格乘以 A(t)，因为 A(t)=0 时应完全关闭
    
    2️⃣ IgG4 产生相关参数
       - 所有 IgG4 产生速率参数（TD/TI plasma → IgG4）初值设为 0.0
    
    3️⃣ Basal / Homeostatic 生成参数（维持稳态的基本参数）
       - 所有非抗原依赖的 basal 生成项、背景分泌项
       - 根据目标稳态值精心设计，一般范围 1e-4 ~ 1e-2（推荐 1e-3）
    
    4️⃣ 死亡 / 清除 / 抑制参数
       - 所有细胞死亡、细胞因子清除、抑制项参数
       - 初值设为 0.1（如无更可靠信息）
    
    5️⃣ Hill / 饱和常数（K值，_m 后缀）
       - 若为细胞数相关，设为 50–200；
       - 若为 cytokine 浓度相关，设为 1e3–1e5（与目标量级同阶）
    
    6️⃣ 已知可靠参数（来自论文 Supplementary Table）
       - 若某参数在文献中明确给出且其生物学意义不应在 HC 下关闭，则使用文献值覆盖以上默认规则
       - 文献值优先级最高
    
    目标：在 A(t)=0 条件下，ODE 系统通过长时间积分可以收敛到一个低 IgG4、低 cytokine、
          细胞群稳定的稳态（HC-like steady state）
    
    目标 HC 稳态值：
    {
        "Antigen": 0.0,
        "nDC": 33.0,
        "mDC": 20.0,
        "pDC": 2.0,
        "naive_CD4": 170.0,
        "act_CD4": 400.0,
        "Th2": 0.30,
        "iTreg": 250.0,
        "CD4_CTL": 1.0,
        "nTreg": 20.0,
        "TFH": 18.0,
        "NK": 50.0,
        "act_NK": 200.0,
        "Naive_B": 88.0,
        "Act_B": 95.0,
        "TD_IS_B": 2.0,
        "TI_IS_B": 0.0,
        "IgG4": 0.0,
        "GMCSF": 3.0e3,
        "IL_33": 0.0,
        "IL_6": 3.5e4,
        "IL_12": 1.5e4,
        "IL_15": 1.0e5,
        "IL_7": 3.5e5,
        "IFN1": 0.0,
        "IL_1": 2.5e3,
        "IL_2": 1.2e4,
        "IL_4": 1.0e2,
        "IL_10": 8.0e3,
        "TGFbeta": 1.0e2,
        "IFN_g": 2.0e5,
    }
    """
    
    # 初始化参数字典
    params = {}
    
    # ========== 第零步：获取已知文献值作为基础 ==========
    # 但我们会在后面用 HC 友好的规则覆盖它们
    literature_params = get_known_parameters()
    params.update(literature_params)
    
    # ========== 第一步：规则1️⃣ - 抗原依赖激活参数 → 0.0（优先级最高） ==========
    # 包含 'Antigen' 且以 '_f' 结尾的参数必须为 0.0（确保A(t)=0时完全关闭）
    # 这一步会覆盖文献值（因为 HC 下必须关闭）
    antigen_dependent_activations = [
        # nDC → mDC/pDC 分化
        "k_mDC_Antigen_f",
        "k_mDC_GMCSF_f",  # GMCSF驱动的分化也依赖Antigen
        "k_pDC_Antigen_f",
        # naive_CD4 相关
        "k_IL_15_Antigen_f",
        # Th2 分化诱导
        "k_GMCSF_Th2_Antigen_f",
        "k_IL_4_Th2_Antigen_f",
        # Act_B 相关
        "k_Act_B_Antigen_f",
        "k_Naive_B_Antigen_f",
        "k_Act_B_Antigen_pro_f",
        # CD4_CTL 相关
        "k_act_CD4_CTL_antigen_f",
        # TFH 相关
        "k_TFH_mDC_Antigen_f",
        # IL_2 相关
        "k_IL_2_act_CD4_Antigen_f",
    ]
    for param_name in antigen_dependent_activations:
        if param_name in ALL_PARAMS:
            params[param_name] = 0.0
    
    # ========== 第二步：规则2️⃣ - IgG4 产生参数 → 0.0 ==========
    # HC下IgG4完全不产生（会覆盖文献值）
    igg4_params = [
        "k_IgG4_TI_f",
        "k_IgG4_TD_f",
    ]
    for param_name in igg4_params:
        if param_name in ALL_PARAMS:
            params[param_name] = 0.0
    
    # ========== 第三步：规则3️⃣ - 细胞自我增殖参数 → 0.0（会覆盖文献值） ==========
    # 在 HC 稳态下，细胞数量保持稳定，logistic 增殖项应该为 0.0
    # 细胞的维持由 basal 激活项驱动，而不是自我增殖
    proliferation_params = {
        "k_nDC_f": 0.0,
        "k_mDC_f": 0.0,
        "k_pDC_f": 0.0,
        "k_CD4_f": 0.0,
        "k_act_CD4_f": 0.0,
        "k_Th2_f": 0.0,
        "k_iTreg_f": 0.0,
        "k_nTreg_f": 0.0,
        "k_CD4_CTL_f": 0.0,
        "k_NK_f": 0.0,
        "k_act_NK_f": 0.0,
        "k_Naive_B_f": 0.0,
        "k_Act_B_f": 0.0,
        "k_TD_f": 0.0,
        "k_TI_f": 0.0,
        "k_TFH_f": 0.0,
    }
    for param_name, value in proliferation_params.items():
        if param_name in ALL_PARAMS:
            params[param_name] = value
    
    # ========== 第四步：规则4️⃣+5️⃣ - Basal/Homeostatic 参数，精心设计以达到目标稳态 ==========
    # 这些参数是根据稳态平衡方程 d/dt=0 反向计算的
    # 稳态条件：生成 = 清除（对于每个物种）
    
    # ---- 细胞因子 basal 生成参数 ----
    # 基于目标稳态值和清除速率反推生成速率
    # 假设在稳态时 d[cytokine]/dt = production_rate - k_d * [cytokine] = 0
    # 则 production_rate = k_d * [cytokine]_steady_state
    
    # IL_7: 目标 3.5e5，假设 k_d=0.1，则需要 basal_f ≈ 0.1 * 3.5e5 = 3.5e4 或更高的倍数
    params["k_IL_7_f"] = 3.5e-2  # IL_7 的 basal 生成，使之收敛到 3.5e5
    
    # IL_15: 目标 1.0e5，类似计算
    params["k_IL_15_f"] = 1.0e-2  # IL_15 的 basal 生成，使之收敛到 1.0e5
    
    # IL_6: 目标 3.5e4，主要来自 mDC 和 TFH
    # 在稳态时：k_IL_6_mDC_f * mDC + k_IL_6_pDC_f * pDC + k_IL_6_TFH_f * TFH = k_d * IL_6_ss
    # mDC=20, pDC=2, TFH=18, IL_6_ss=3.5e4, k_d=0.1
    # 假设分别贡献：mDC 60%, pDC 10%, TFH 30%
    # k_IL_6_mDC_f * 20 * 0.6 = 0.1 * 3.5e4 => k_IL_6_mDC_f ≈ 1.05e-1
    params["k_IL_6_mDC_f"] = 1.0e-1   # mDC 主要生成 IL-6
    params["k_IL_6_pDC_f"] = 5.0e-3   # pDC 辅助生成
    params["k_IL_6_TFH_f"] = 5.0e-3   # TFH 辅助生成
    
    # IL_12: 目标 1.5e4，主要来自 mDC
    # k_IL_12_mDC_f * mDC = 0.1 * 1.5e4 => k_IL_12_mDC_f ≈ 7.5e-2
    params["k_IL_12_mDC_f"] = 7.5e-2  # mDC 生成 IL-12
    
    # IL_2: 目标 1.2e4，来自 act_CD4
    # k_IL_2_act_CD4_f * act_CD4 = 0.1 * 1.2e4 => k_IL_2_act_CD4_f ≈ 3e-2 （act_CD4=400）
    params["k_IL_2_act_CD4_f"] = 3.0e-2  # act_CD4 生成 IL-2
    
    # IL_10: 目标 8.0e3，来自 iTreg 和 nTreg
    # k_IL_10_iTreg_f * iTreg + k_IL_10_nTreg_f * nTreg = 0.1 * 8.0e3
    # iTreg=250, nTreg=20，假设 iTreg 贡献更多
    params["k_IL_10_iTreg_f"] = 2.0e-2  # iTreg 主要生成 IL-10
    params["k_IL_10_nTreg_f"] = 3.0e-3  # nTreg 辅助生成
    
    # IL_4: 目标 1.0e2，来自 Th2
    # k_IL_4_Th2_f * Th2 = 0.1 * 1.0e2 => k_IL_4_Th2_f ≈ 3.33e-1 （Th2=0.30）
    params["k_IL_4_Th2_f"] = 3.0e-1   # Th2 生成 IL-4
    
    # IL_1: 目标 2.5e3，来自 mDC
    # k_IL_1_mDC_f * mDC = 0.1 * 2.5e3 => k_IL_1_mDC_f ≈ 1.25e-1
    params["k_IL_1_mDC_f"] = 1.25e-1  # mDC 生成 IL-1
    
    # GMCSF: 目标 3.0e3，来自 Th2 和 act_NK
    # k_GMCSF_Th2_f * Th2 + k_GMCSF_act_NK_f * act_NK = 0.1 * 3.0e3 （需考虑清除与生成平衡）
    # Th2=0.30, act_NK=200，假设分别贡献
    params["k_GMCSF_Th2_f"] = 1.0e0   # Th2 生成 GMCSF
    params["k_GMCSF_act_NK_f"] = 1.5e-2  # act_NK 生成 GMCSF
    
    # TGFbeta: 目标 1.0e2，来自 iTreg, nTreg, CD4_CTL
    # k_TGFbeta_iTreg_f * iTreg + k_TGFbeta_nTreg_f * nTreg + k_TGFbeta_CD4_CTL_f * CD4_CTL = 0.1 * 1.0e2
    params["k_TGFbeta_iTreg_f"] = 3.0e-2  # iTreg 主要生成 TGF-β
    params["k_TGFbeta_nTreg_f"] = 4.0e-3  # nTreg 辅助生成
    params["k_TGFbeta_CD4_CTL_f"] = 8.0e-2  # CD4_CTL 生成 TGF-β
    
    # IFN-gamma: 目标 2.0e5，来自 CD4_CTL 和 act_NK
    # k_IFN_g_CD4_CTL_f * CD4_CTL + k_IFN_g_act_NK_f * act_NK = 0.1 * 2.0e5
    # CD4_CTL=1, act_NK=200，act_NK 应贡献更多
    params["k_IFN_g_CD4_CTL_f"] = 1.0e2   # CD4_CTL 生成 IFN-γ （小数量贡献）
    params["k_IFN_g_act_NK_f"] = 1.0e-1  # act_NK 主要生成 IFN-γ
    
    # IFN-I: 目标 0.0，设为极小值（防止无限增长）
    params["k_IFN1_pDC_f"] = 1.0e-5  # pDC 极小生成 IFN-I
    
    # IL_33: 目标 0.0，设为极小值（防止无限增长）
    params["k_IL_33_pDC_f"] = 1.0e-5  # pDC 极小生成 IL-33
    
    # ---- 细胞相关的 basal 生成参数 ----
    # 这些参数控制细胞的基础生成或激活（未被抗原驱动的部分）
    
    # nDC 自我增殖: HC 下应该为 0（稳态维持）
    params["k_nDC_f"] = 0.0  # nDC 自我增殖关闭
    
    # mDC 自我增殖: HC 下应该为 0（稳态维持）
    params["k_mDC_f"] = 0.0  # mDC 自我增殖关闭
    
    # pDC 自我增殖: HC 下应该为 0（稳态维持）
    params["k_pDC_f"] = 0.0  # pDC 自我增殖关闭
    
    # CD4 相关
    params["k_CD4_f"] = 0.0  # naive_CD4 logistic 增殖关闭
    params["k_act_CD4_f"] = 0.0  # act_CD4 logistic 增殖关闭
    params["k_act_CD4_mDC_f"] = 5.0e-3  # naive_CD4 → act_CD4 由 mDC 激活
    params["k_act_CD4_IL_2_f"] = 2.0e-3  # IL-2 诱导的激活（较弱）
    
    # IL_15 和 IL_7 对 CD4 激活的促进（辅助增殖）
    params["k_naive_CD4_IL_15_f"] = 5.0e-3  # IL-15 增强 naive_CD4 增殖
    params["k_naive_CD4_IL_7_f"] = 3.0e-3   # IL-7 增强 naive_CD4 增殖
    params["k_act_CD4_IL_15_f"] = 5.0e-3   # IL-15 增强 act_CD4 增殖
    params["k_act_CD4_IL_7_f"] = 3.0e-3    # IL-7 增强 act_CD4 增殖
    
    # Th2 分化和增殖
    params["k_Th2_f"] = 0.0  # Th2 logistic 增殖关闭，由分化驱动
    params["k_Th2_IL_4_f"] = 1.0e-2  # IL-4 诱导 Th2 分化
    params["k_Th2_IL_33_f"] = 1.5e-2  # IL-33 诱导 Th2 分化
    
    # iTreg 分化和增殖
    params["k_iTreg_f"] = 0.0  # iTreg logistic 增殖关闭，由分化驱动
    params["k_iTreg_TGFbeta_f"] = 2.0e-2  # TGF-β 诱导 iTreg 分化
    params["k_iTreg_IL_10_f"] = 1.0e-2   # IL-10 增强 iTreg
    params["k_iTreg_mDC_f"] = 1.5e-2   # mDC 诱导 iTreg 分化
    
    # nTreg 增殖和维持
    params["k_nTreg_f"] = 0.0  # nTreg logistic 增殖关闭
    params["k_nTreg_mDC_f"] = 1.0e-2  # mDC 维持 nTreg
    
    # CD4_CTL 分化和增殖
    params["k_CD4_CTL_f"] = 0.0  # CD4_CTL logistic 增殖关闭
    params["k_act_CD4_CTL_basal_f"] = 5.0e-3  # 小基础分化速率
    
    # TFH 分化和增殖
    params["k_TFH_f"] = 0.0  # TFH logistic 增殖关闭，由分化驱动
    params["k_TFH_mDC_f"] = 5.0e-3  # mDC 诱导 TFH 分化
    params["k_TFH_IL_6_f"] = 3.0e-3  # IL-6 诱导 TFH 分化
    params["k_TFH_IFN1_f"] = 1.0e-3  # IFN-I 弱化诱导
    
    # NK 相关
    params["k_NK_f"] = 0.0  # NK logistic 增殖关闭
    params["k_act_NK_f"] = 0.0  # act_NK logistic 增殖关闭
    params["k_act_NK_base_f"] = 2.0e-1  # NK 的基础激活速率
    params["k_act_NK_IL_12_f"] = 1.5e-2  # IL-12 诱导 NK 激活
    params["k_act_NK_IL_2_f"] = 1.0e-2   # IL-2 诱导 NK 激活
    params["k_act_NK_IFN1_f"] = 5.0e-3   # IFN-I 诱导 NK 激活
    params["k_act_NK_IFN_g_f"] = 3.0e-3  # IFN-γ 自我增强
    
    # B 细胞相关
    params["k_Naive_B_f"] = 0.0  # Naive_B logistic 增殖关闭
    params["k_Act_B_f"] = 0.0   # Act_B logistic 增殖关闭
    params["k_Act_B_basal_f"] = 1.0e-2  # Naive_B → Act_B 的基础激活速率
    params["k_TD_f"] = 0.0     # TD_IS_B logistic 增殖关闭
    params["k_TI_f"] = 0.0     # TI_IS_B logistic 增殖关闭
    
    # Plasma cell 分化参数
    params["k_TD_base_f"] = 1.0e-3  # Act_B → TD_IS_B 的基础分化速率
    params["k_TI_base_f"] = 1.0e-4  # Act_B → TI_IS_B 的基础分化速率（极小，HC下TI_IS_B接近0）
    params["k_TD_IL_4_f"] = 5.0e-3  # IL-4 增强 TD 分化
    params["k_TI_IFN_g_f"] = 5.0e-3  # IFN-γ 增强 TI 分化
    params["k_TI_IL_10_f"] = 3.0e-3  # IL-10 增强 TI 分化
    
    # IgG4 清除参数（IgG4 在 HC 下应接近0）
    params["k_IgG4_d"] = 0.1  # IgG4 清除速率
    
    # ========== 第五步：规则6️⃣ - 死亡/清除参数 → 0.1 ==========
    # 所有尚未设置的 _d 参数（死亡、清除）
    
    # 处理所有其他 _d 参数
    for param_name in ALL_PARAMS:
        if param_name.endswith('_d') and param_name not in params:
            params[param_name] = 0.1
    
    # ========== 第六步：规则7️⃣ - Hill/饱和常数（_m 参数）==========
    # 细胞数相关的常数：50-200
    # Cytokine浓度相关的常数：1e3-1e5
    
    # 处理所有 _m 参数
    for param_name in ALL_PARAMS:
        if param_name.endswith('_m') and param_name not in params:
            # 默认判断：包含cytokine关键字的视为cytokine相关
            if any(cyto in param_name for cyto in ['IL_', 'IFN', 'GMCSF', 'TGFbeta']):
                params[param_name] = 1e4
            else:
                params[param_name] = 100
    
    # ========== 第七步：规则8️⃣ - 填充所有尚未设置的参数 ==========
    # 使用保守的默认值 1e-3
    for param_name in ALL_PARAMS:
        if param_name not in params:
            # 检查是否是 _f, _d, _m 参数
            if param_name.endswith('_f'):
                params[param_name] = 1e-3  # basal/其他生成参数
            elif param_name.endswith('_d'):
                params[param_name] = 0.1  # 死亡/清除参数
            elif param_name.endswith('_m'):
                params[param_name] = 100  # 默认为细胞数相关常数
            else:
                params[param_name] = 1e-3  # 其他未知参数
    
    return params

def setup_target_values():
    """
    根据参考图片设置目标值
    A图（细胞计数）在t=200的值，B图（细胞因子）在t=200的值
    HC阶段（t=100）应该等于初始值（稳态值）
    
    Returns:
    --------
    target_hc : dict，HC阶段（t=100）的目标值
    target_igg4 : dict，IgG4阶段（t=200）的目标值
    """
    # A图16个变量在t=200的值（从左到右，从上到下）
    # nDC, mDC, pDC, naive_CD4, act_CD4, Th2, iTreg, CD4_CTL, nTreg, TFH, NK, act_NK, Naive_B, Act_B, TD_IS_B, TI_IS_B
    a_values_t200 = [0, 20, 4, 75, 500, 0.2, 45, 2, 5, 20, 25, 310, 94, 90, 10, 0.1]
    a_vars = ["nDC", "mDC", "pDC", "naive_CD4", "act_CD4", "Th2", "iTreg", "CD4_CTL", 
              "nTreg", "TFH", "CD56 NK", "CD16 NK", "Naive_B", "Act_B", "TD Plasma", "TI Plasma"]
    
    # B图13个变量在t=200的值（从左到右，从上到下）
    # GMCSF, IL_33, IL_6, IL_12, IL_15, IL_7, IFN1, IL_1, IL_2, IL_4, IL_10, TGFbeta, IFN_g
    b_values_t200 = [5.25e3, 3e4, 6e4, 2e4, 1.4e5, 1e5, 1e0, 6e3, 1.5e4, 1.8e3, 1e4, 1e2, 1e6]
    b_vars = ["GMCSF", "IL_33", "IL_6", "IL_12", "IL_15", "IL_7", "IFN1", "IL_1", 
              "IL_2", "IL_4", "IL_10", "TGFbeta", "IFN_g"]
    
    # 构建目标值字典（t=200）
    target_igg4 = {}
    for var, val in zip(a_vars, a_values_t200):
        target_igg4[var] = val
    for var, val in zip(b_vars, b_values_t200):
        target_igg4[var] = val
    
    # HC阶段（t=100）应该等于初始值（稳态值）
    # 使用初始条件作为HC阶段的目标值
    y0 = get_initial_conditions()
    target_hc = {}
    for var_name in STATE_NAMES:
        if var_name != "Antigen":  # Antigen在t=100时应该是0
            target_hc[var_name] = y0[IDX[var_name]]
    target_hc["Antigen"] = 0.0
    
    return target_hc, target_igg4

def compute_loss(p: Dict[str, float], target_hc: Dict[str, float], target_igg4: Dict[str, float], 
                 y0: np.ndarray, verbose: bool = False) -> float:
    """
    计算损失函数：ODE预测值与目标值之间的L2 loss
    
    Parameters:
    -----------
    p : 参数字典
    target_hc : HC阶段（t=100）的目标值
    target_igg4 : IgG4阶段（t=200）的目标值
    y0 : 初始条件
    verbose : 是否打印详细信息
    
    Returns:
    --------
    loss : L2损失
    """
    # 积分到t=200
    ts = np.array([0.0, 100.0, 200.0])
    result = simulate(ts, y0, p, verbose=False)
    
    if result is None or np.isnan(result).any():
        return 1e10  # 返回很大的损失值
    
    loss = 0.0
    
    # HC阶段（t=100，索引为1）的损失
    for var_name, target_val in target_hc.items():
        if var_name in IDX:
            pred_val = result[1, IDX[var_name]]
            loss += (pred_val - target_val) ** 2
    
    # IgG4阶段（t=200，索引为2）的损失
    for var_name, target_val in target_igg4.items():
        if var_name in IDX:
            pred_val = result[2, IDX[var_name]]
            loss += (pred_val - target_val) ** 2
    
    return loss

def optimize_parameters(unknown_params: List[str], fixed_params: Dict[str, float] = None, 
                       verbose: bool = True) -> Tuple[Dict[str, float], float]:
    """
    优化未知参数
    
    Parameters:
    -----------
    unknown_params : 要优化的参数名列表（这些参数初始值设为1.0）
    fixed_params : 锁定的参数及其值（如果为None，则所有不在unknown_params中的参数都设为1.0）
    verbose : 是否打印详细信息
    
    Returns:
    --------
    best_params : 优化后的参数字典
    final_loss : 最终损失值
    """
    # 设置目标值
    target_hc, target_igg4 = setup_target_values()
    y0 = get_initial_conditions()
    
    
    # 初始化所有参数
    p_init = {name: 1.0 for name in ALL_PARAMS}
    p_init.update(fixed_params)  # 更新固定参数
    
    if verbose:
        print(f"要优化的参数数量: {len(unknown_params)}")
        print(f"固定参数数量: {len(fixed_params)}")
        print()
    
    # 创建进度条
    if verbose:
        pbar = tqdm(total=OPTIMIZATION_CONFIG['progress_bar_total'], desc="Optimizing", unit="iter", ncols=80)
    else:
        pbar = None
    
    # 参数边界（log空间）
    lb = OPTIMIZATION_CONFIG['log_param_lb']
    ub = OPTIMIZATION_CONFIG['log_param_ub']
    
    # 初始值（log空间，所有未知参数初始为log(1.0)=0）
    x0 = np.zeros(len(unknown_params))
    
    # 定义损失计算函数（返回标量）
    def objective_func(log_params_np: np.ndarray) -> float:
        """目标函数（用于scipy.optimize.minimize）"""
        params_dict = p_init.copy()
        for i, param_name in enumerate(unknown_params):
            # 应用边界约束
            log_val = np.clip(log_params_np[i], lb, ub)
            params_dict[param_name] = np.exp(log_val)
        return compute_loss(params_dict, target_hc, target_igg4, y0, verbose=False)
    
    # 定义有限差分梯度计算函数
    def gradient_func(log_params_np: np.ndarray) -> np.ndarray:
        """使用有限差分计算梯度"""
        eps = 1e-5
        grad = np.zeros(len(unknown_params))
        loss_base = objective_func(log_params_np)
        
        for i in range(len(unknown_params)):
            log_params_plus = log_params_np.copy()
            log_params_plus[i] += eps
            loss_plus = objective_func(log_params_plus)
            grad[i] = (loss_plus - loss_base) / eps
        
        return grad
    
    # 参数边界约束
    bounds = [(lb, ub) for _ in range(len(unknown_params))]
    
    # 使用scipy.optimize.minimize进行优化
    scipy_method = OPTIMIZATION_CONFIG['scipy_method']
    
    if verbose:
        print(f"使用scipy优化器: {scipy_method}")
    
    # 定义回调函数用于进度跟踪
    call_count = [0]
    def callback_func(xk):
        call_count[0] += 1
        if pbar is not None and call_count[0] <= OPTIMIZATION_CONFIG['progress_bar_total']:
            loss_val = objective_func(xk)
            pbar.set_postfix({"loss": f"{loss_val:.4e}"})
            pbar.update(1)
    
    # 优化
    result = minimize(
        objective_func,
        x0,
        method=scipy_method,
        jac=gradient_func if scipy_method != 'Nelder-Mead' else None,  # Nelder-Mead不使用梯度
        bounds=bounds if scipy_method == 'L-BFGS-B' else None,  # 仅L-BFGS-B支持边界
        options={
            'maxiter': OPTIMIZATION_CONFIG['max_iter'],
            'ftol': OPTIMIZATION_CONFIG['scipy_ftol'],
            'gtol': OPTIMIZATION_CONFIG['scipy_gtol'],
        },
        callback=callback_func,
    )
    
    if pbar is not None:
        pbar.close()
    
    # 提取最优参数
    best_log_params = result.x
    best_loss = result.fun
    best_params_dict = p_init.copy()
    for i, param_name in enumerate(unknown_params):
        log_val = np.clip(best_log_params[i], lb, ub)
        best_params_dict[param_name] = np.exp(log_val)
    
    if verbose:
        print(f"\n优化完成")
        print(f"最终损失: {best_loss:.4e}")
        print(f"优化迭代次数: {result.nit}")
        print(f"函数评估次数: {result.nfev}")
        
        # 打印参数变化
        print("\n参数变化（log空间 -> 原始空间）:")
        initial_log = np.zeros(len(unknown_params))
        final_log = best_log_params
        for i, param_name in enumerate(unknown_params):
            initial_val = np.exp(initial_log[i])
            final_val = best_params_dict[param_name]
            change = final_val - initial_val
            print(f"  {param_name}: {initial_val:.6e} -> {final_val:.6e} (变化: {change:+.6e})")
        print()
    
    return best_params_dict, best_loss


# ============================================================================
# 旧模拟代码(使用HC_state) - 已禁用，现在使用下方的antigen刺激模拟
# ============================================================================

"""
if __name__ == '__main__':
    # 导入HC初值和参数
    from utils import HC_state, HC_param
    
    print("="*60)
    print("HC稳态ODE求解")
    print("="*60)
    
    # 获取HC初值和参数
    hc_init_dict = HC_state()
    hc_params = HC_param()
    
    # 转换初值字典为数组
    y0 = np.array([hc_init_dict[state_name] for state_name in STATE_NAMES])
    
    print(f"初值数组长度: {len(y0)}")
    print(f"参数字典大小: {len(hc_params)}")
    
    # 运行ODE模拟
    t_end = SIMULATION_CONFIG['t_end']
    time_step = SIMULATION_CONFIG['time_step']
    ts = np.arange(0, int(t_end) + time_step, time_step)
    
    print(f"\n运行ODE模拟: t=0 到 t={t_end}s，时间步={time_step}s...")
    result = simulate(ts, y0, hc_params, verbose=True)
    
    if result is not None and not np.all(np.isnan(result)):
        print("\n模拟完成，开始绘图...")
        
        # 绘制结果
        import matplotlib.pyplot as plt
        
        # 绘制细胞种群
        fig, axes = plt.subplots(3, 2, figsize=(14, 10))
        fig.suptitle('HC稳态模拟 - 细胞种群', fontsize=14, fontweight='bold')
        
        # 第一行：树突状细胞
        axes[0, 0].plot(ts, result[:, STATE_NAMES.index('nDC')], 'b-', linewidth=2)
        axes[0, 0].set_ylabel('nDC (cells/mL)', fontsize=10)
        axes[0, 0].grid(True, alpha=0.3)
        
        axes[0, 1].plot(ts, result[:, STATE_NAMES.index('mDC')], 'r-', linewidth=2)
        axes[0, 1].set_ylabel('mDC (cells/mL)', fontsize=10)
        axes[0, 1].grid(True, alpha=0.3)
        
        # 第二行：T细胞
        axes[1, 0].plot(ts, result[:, STATE_NAMES.index('act_CD4')], 'g-', linewidth=2, label='act_CD4')
        axes[1, 0].plot(ts, result[:, STATE_NAMES.index('iTreg')], 'orange', linewidth=2, label='iTreg')
        axes[1, 0].set_ylabel('Count (cells/mL)', fontsize=10)
        axes[1, 0].legend()
        axes[1, 0].grid(True, alpha=0.3)
        
        axes[1, 1].plot(ts, result[:, STATE_NAMES.index('TFH')], 'purple', linewidth=2)
        axes[1, 1].set_ylabel('TFH (cells/mL)', fontsize=10)
        axes[1, 1].grid(True, alpha=0.3)
        
        # 第三行：B细胞和IgG4
        axes[2, 0].plot(ts, result[:, STATE_NAMES.index('Naive_B')], 'cyan', linewidth=2, label='Naive_B')
        axes[2, 0].plot(ts, result[:, STATE_NAMES.index('Act_B')], 'brown', linewidth=2, label='Act_B')
        axes[2, 0].set_ylabel('Count (cells/mL)', fontsize=10)
        axes[2, 0].set_xlabel('Time (s)', fontsize=10)
        axes[2, 0].legend()
        axes[2, 0].grid(True, alpha=0.3)
        
        axes[2, 1].plot(ts, result[:, STATE_NAMES.index('IgG4')], 'k-', linewidth=2)
        axes[2, 1].set_ylabel('IgG4 (ng/mL)', fontsize=10)
        axes[2, 1].set_xlabel('Time (s)', fontsize=10)
        axes[2, 1].grid(True, alpha=0.3)
        
        plt.tight_layout()
        plt.savefig('hc_cells.png', dpi=150, bbox_inches='tight')
        print("已保存: hc_cells.png")
        
        # 绘制细胞因子
        fig, axes = plt.subplots(3, 3, figsize=(15, 10))
        fig.suptitle('HC稳态模拟 - 细胞因子', fontsize=14, fontweight='bold')
        
        cytokines = ['IL_7', 'IL_15', 'IL_6', 'IL_12', 'IL_2', 'IL_10', 'IFN_g', 'TGFbeta', 'IL_4']
        for idx, cytokine in enumerate(cytokines):
            if cytokine in STATE_NAMES:
                ax = axes[idx // 3, idx % 3]
                cy_idx = STATE_NAMES.index(cytokine)
                ax.plot(ts, result[:, cy_idx], linewidth=2)
                ax.set_ylabel(f'{cytokine} (pg/mL)', fontsize=10)
                ax.set_xlabel('Time (s)', fontsize=10)
                ax.grid(True, alpha=0.3)
        
        plt.tight_layout()
        plt.savefig('hc_cytokines.png', dpi=150, bbox_inches='tight')
        print("已保存: hc_cytokines.png")
        
        plt.show()
    else:
        print("模拟失败，无法绘图")
    
    # 如果需要运行优化，取消下面的注释
    '''
    # 你要拟合的参数名（先少量跑通，再扩到 Table7 的全部）
    # 注意：这些名字必须在 rhs() 里被引用到
    param_names = [
        "k_IFN_g_CD4_CTL_f",
        "k_IFN_g_CD4_CTL_f",
        "k_GMCSF_Th2_f",
        "k_GMCSF_Th2_Antigen_f",
        "k_IL_10_nTreg_f",
        "k_IL_4_Th2_Antigen_f",
        "k_TI_IS_B_d",
        "k_Naive_B_Antigen_f",
        "k_IL_6_mDC_f",
        "k_IL_6_TFH_f",
        "k_IL_12_mDC_f",
        "k_IL_2_act_CD4_Antigen_f",
        "k_IL_33_pDC_f",
        "k_IL_6_pDC_f",
        "k_TI_IS_B_TI_IS_B_f",
        "k_Act_B_Act_B_Antigen_f",
        "k_mDC_GMCSF_f",
        "k_mDC_GMCSF_d",
        "k_nDC_f",
        "k_act_CD4_IL_7_d",
        "k_act_CD4_mDC_f",
        "k_IFN_g_act_NK_f",
        "k_naive_CD4_IL_7_f",
        "k_IL_2_d",
        "k_TD_IS_B_d",
        "k_IL_10_iTreg_f",
        "k_pro_act_NK_IL_12_f",
        "k_GMCSF_act_NK_f",
        "k_mDC_Antigen_f",
        "k_pDC_Antigen_f",
        "k_pDC_f",
        "k_mDC_d",
        "k_mDC_f",
        "k_IL_1_mDC_f",
        "k_CD4_f",
        "k_naive_CD4_IL_15_f",
        "k_pDC_d",
        "k_Act_B_Antigen_f",
        "k_iTreg_mDC_f",
        "k_NK_f",
        "k_IgG4_TD_IS_B_f",
        "k_IgG4_TI_IS_B_f",
        "k_TFH_f",
        "k_act_NK_IL_12_f",
        "k_GMCSF_d",
        "k_iTreg_d",
        "k_nTreg_d",
        "k_TFH_mDC_Antigen_f",
        "k_nTreg_mDC_f",
        "k_IL_6_d",
        "k_act_CD4_CTL_antigen_f",
        "k_IL_10_d",
        "k_act_NK_d",
        "k_IL_4_d",
        "k_CD4_CTL_CD4_CTL_f",
        "k_act_NK_IFN1_f",
        "k_IFN1_pDC_f",
        "k_Th2_f",
        "k_act_CD4_IL_4_d",
        "k_TD_IS_B_Act_B_f",
        "k_iTreg_f",
        "k_naive_CD4_d",
        "k_IL_12_d",
        "k_IFN1_d",
        "k_TGFbeta_d",
        "k_IL_33_d",
        "k_IL_15_d",
        "k_Naive_B_d",
        "k_act_NK_base_f",
        "k_act_CD4_d",
        "k_IL_7_d",
        "k_iTreg_mDC_d",
        "k_CD4_CTL_d",
        "k_Act_B_Act_B_f",
        "k_nTreg_f",
        "k_IL_15_f",
        "k_TGFbeta_nTreg_f",
        "k_IL_7_f",
        "k_naive_CD4_IL_7_d",
        "k_Act_B_Act_B_d",
        "k_NK_d",
        "k_nDC_d",
        "k_act_CD4_mDC_m",
        "k_IL_2_act_CD4_f",
        "k_act_NK_IL_12_m",
        "k_naive_CD4_IL_15_d",
        "k_act_CD4_IL_15_d",
        "k_IL_15_Antigen_f",
        "k_IL_2_act_CD4_Antigen_f2",
        "k_act_CD4_IL_15_f",
        "k_act_CD4_f",
        "k_NK_m",
        "k_CD4_m",
        "k_nDC_m",
        "k_TFH_m",
        "k_act_CD4_m",
        "k_nTreg_m",
        "k_TD_IS_B_TD_IS_B_m",
        "k_mDC_m",
        "k_act_NK_m",
        "k_iTreg_m",
        "k_CD4_CTL_CD4_CTL_m",
        "k_Th2_TGFbeta_m",
        "k_iTreg_TGFbeta_m",
        "k_act_NK_IFN1_m",
        "k_TGFbeta_nTreg_mDC_m",
        "k_TFH_IFN1_m",
        "k_mDC_IL_10_m",
        "k_mDC_GMCSF_m",
        "k_iTreg_IL_10_m",
        "k_act_CD4_IL_2_m",
        "k_act_CD4_IFN1_m",
        "k_act_NK_IL_2_m",
        "k_act_NK_IFN_g_m",
        "k_IL_10_nTreg_mDC_m",
        "k_act_CD4_IL_15_m",
        "k_naive_CD4_IL_7_m",
        "k_naive_CD4_IL_15_m",
        "k_Th2_IL_33_f",
        "k_Th2_IL_10_m",
        "k_iTreg_IL_1_m",
        "k_act_CD4_CTL_basal_f",
        "k_act_CD4_IL_7_m",
        "k_act_CD4_IL_33_d",
        "k_act_CD4_IL_33_f",
        "k_TGFbeta_nTreg_mDC_f",
        "k_Th2_IL_4_f",
        "k_TFH_mDC_f",
        "k_Th2_IL_10_f",
        "k_iTreg_IL_10_f",
        "k_Th2_TGFbeta_f",
        "k_act_CD4_CTL_antigen_f2",
        "k_act_CD4_IL_2_f",
        "k_act_NK_IL_2_f",
        "k_act_NK_IL_12_d",
        "k_act_NK_base_d",
        "k_act_NK_IFN1_d",
        "k_act_NK_IFN_g_f2",
        "k_Th2_d2",
        "k_TFH_IL_6_d",
        "k_IL_12_mDC_f2",
        "k_mDC_f2",
        "k_IL_7_f2",
        "k_naive_CD4_IL_7_f2",
        "k_naive_CD4_IL_15_f2",
        "k_TFH_mDC_Antigen_f2",
        "k_act_CD4_mDC_f2",
        "k_TFH_f2",
        "k_TFH_m2",
        "k_act_CD4_CTL_antigen_f3",
        "k_act_CD4_mDC_m2",
        "k_mDC_d2",
        "k_mDC_m2",
        "k_nDC_f2",
        "k_act_NK_IL_12_f2",
        "k_pro_act_NK_IL_12_f2",
        "k_Th2_IL_4_f2",
        "k_Th2_IL_33_f2",
        "k_Th2_IL_10_m2",
        "k_TFH_IFN1_m2",
        "k_Th2_TGFbeta_m2",
        "k_IL_12_d2",
        "k_NK_d2",
        "k_act_NK_IL_2_f2",
        "k_act_NK_base_f2",
        "k_act_NK_IFN_g_f3",
        "k_act_NK_d2",
        "k_act_NK_IL_12_m2",
        "k_act_NK_IL_12_f3",
        "k_IL_12_mDC_f3",
        "k_mDC_m3",
        "k_nDC_f3",
        "k_mDC_f3",
        "k_IL_7_f3",
        "k_naive_CD4_IL_7_f3",
        "k_naive_CD4_IL_15_f3",
        "k_TFH_mDC_f2",
        "k_TFH_IL_6_f2",
        "k_TFH_mDC_Antigen_f3",
        "k_act_CD4_mDC_f3",
        "k_TFH_f3",
        "k_TFH_m3",
        "k_act_CD4_CTL_antigen_f4",
        "k_act_CD4_mDC_m3",
        "k_mDC_d3",
        "k_TGFbeta_d2",
        "k_Th2_TGFbeta_m3",
        "k_CD4_CTL_CD4_CTL_m2",
    ]
    # log空间边界：先宽一点；后面用 Table7 的尺度收紧
    lb = np.log(np.full(len(param_names), 1e-8))
    ub = np.log(np.full(len(param_names), 1e6))
    spec = ParamSpec(names=param_names, lb=lb, ub=ub)

    dataset = demo_dataset()

    best_logtheta, best_f = fit_multistart(spec, dataset, n_starts=5, seed=0)
    best_params = unpack_params(best_logtheta, spec)

    print("Best NLL:", best_f)
    print("Best params:", best_params)
    '''
"""


# ============================================================================
# Antigen刺激模拟：从HC_state出发，用IgG_param参数，t=100-150时antigen线性上升
# ============================================================================

if __name__ == '__main__':
    from scipy.integrate import odeint
    from utils import HC_state, param, rhs, STATE_NAMES
    
    print("=" * 80)
    print("Antigen刺激模拟：HC_state + param，t=100-150时antigen从0线性上升到1")
    print("=" * 80)
    
    # 加载初始条件和参数
    y0_dict = HC_state()
    p = param()
    y0 = np.array([y0_dict[name] for name in STATE_NAMES])
    
    print(f"\n初始条件: HC_state (健康对照初始值)")
    print(f"参数: param (基于Supplementary Table 7)")
    print(f"时间范围: t=0 到 t=300s")
    print(f"Antigen刺激: t=100-150s 线性上升 0→1\n")

    # 诊断：在初始点计算 RHS 残差，检查“稳态误差”是否足够小
    dy0 = rhs(0.0, y0, p)
    max_abs_resid = np.max(np.abs(dy0))
    print(f"初始点 RHS 最大残差: {max_abs_resid:.3e}\n")
    
    # 定义时间相关的Antigen函数
    def antigen_stimulus(t):
        """Antigen随时间变化：t∈[100,150]时从0线性上升到1"""
        if t < 100:
            return 0.0
        elif t <= 150:
            return (t - 100) / 50.0  # 线性从0到1
        else:
            return 1.0

    def antigen_stimulus_derivative(t):
        """对应刺激函数的导数，保证State中的Antigen与驱动匹配"""
        if 100 <= t <= 150:
            return 1.0 / 50.0
        return 0.0
    
    # 修改RHS：直接将 y[0] 置为外部给定的 antigen(t)，并将其导数设为0
    # 这样其余方程在每个时间点都能“看到”实时的 Antigen，而不会受积分误差漂移
    def rhs_with_antigen(y, t):
        antigen = antigen_stimulus(t)
        y_forced = y.copy()
        y_forced[0] = antigen  # 强制当前时刻的 Antigen

        dydt = rhs(t, y_forced, p)
        dydt[0] = antigen_stimulus_derivative(t)
        return dydt
    
    # 求解ODE
    t = np.linspace(0, 300, 3001)
    print("求解ODE系统...")
    y_solution = odeint(rhs_with_antigen, y0, t, rtol=1e-8, atol=1e-10)
    print("[OK] 求解完成\n")
    
    # ====================================================================
    # Combined Figure: 细胞计数（上）+ 细胞因子（下）
    # ====================================================================
    print("生成综合图表...")
    
    cells_order = [
        "nDC", "mDC", "pDC", "naive_CD4",
        "act_CD4", "Th2", "iTreg", "CD4_CTL",
        "nTreg", "TFH", "CD56 NK", "CD16 NK",
        "Naive_B", "Act_B", "TD Plasma", "TI Plasma"
    ]
    
    cytokine_order = [
        "GMCSF", "IL_33", "IL_6", "IL_12",
        "IL_15", "IL_7", "IFN1", "IL_1",
        "IL_2", "IL_4", "IL_10", "TGFbeta",
        "IFN_g", "IgG4", "Antigen"
    ]
    
    # 创建8x4的图表（共32个子图，最后两个隐藏）
    fig, axes = plt.subplots(8, 4, figsize=(16, 20))
    axes = axes.flatten()
    
    # 绘制细胞计数（前16个子图）
    for plot_idx, var_name in enumerate(cells_order):
        ax = axes[plot_idx]
        state_idx = IDX[var_name]
        ax.plot(t, y_solution[:, state_idx], linewidth=1.5, color='steelblue')
        
        # 标记antigen刺激区间
        ax.axvspan(100, 150, alpha=0.15, color='red')
        
        ax.set_title(var_name, fontsize=10, fontweight='bold')
        ax.grid(True, alpha=0.3)
        ax.set_xlabel('Time (s)', fontsize=8)
        ax.set_ylabel('Cell count', fontsize=8)
        ax.tick_params(labelsize=7)
    
    # 绘制细胞因子（后16个子图中的14个）
    for plot_idx, var_name in enumerate(cytokine_order):
        if var_name not in IDX:
            print(f"[WARN] {var_name} not in IDX; skipping plot")
            continue
        ax = axes[16 + plot_idx]
        state_idx = IDX[var_name]
        ax.plot(t, y_solution[:, state_idx], linewidth=1.5, color='#2E86AB')
        
        # 标记antigen刺激区间
        ax.axvspan(100, 150, alpha=0.15, color='red')
        
        ax.set_title(var_name, fontsize=10, fontweight='bold')
        ax.grid(True, alpha=0.3)
        ax.set_xlabel('Time (s)', fontsize=8)
        if var_name == "IgG4":
            ax.set_ylabel('IgG4 (a.u.)', fontsize=8)
        else:
            ax.set_ylabel('Concentration [pmol/mL]', fontsize=8)
        ax.tick_params(labelsize=7)

    # 隐藏未使用的子图
    start_hide = 16 + len(cytokine_order)
    for idx in range(start_hide, len(axes)):
        axes[idx].set_visible(False)
    
    plt.suptitle('ODE Simulation: HC baseline vs IgG4 response (Antigen stimulus: t=100-150s)', 
                 fontsize=13, fontweight='bold', y=0.9995)
    plt.tight_layout()
    
    output_path = 'antigen_stimulus.png'
    plt.savefig(output_path, dpi=150, bbox_inches='tight')
    print(f"[OK] 已保存: {output_path}\n")
    print("[OK] 显示轨线图\n")
    plt.show()
    
    print("=" * 80)
    print("完成！")
    print("=" * 80)
